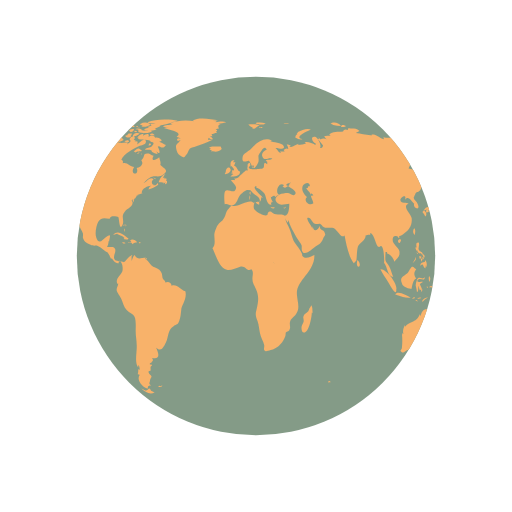
t = 0.00 s
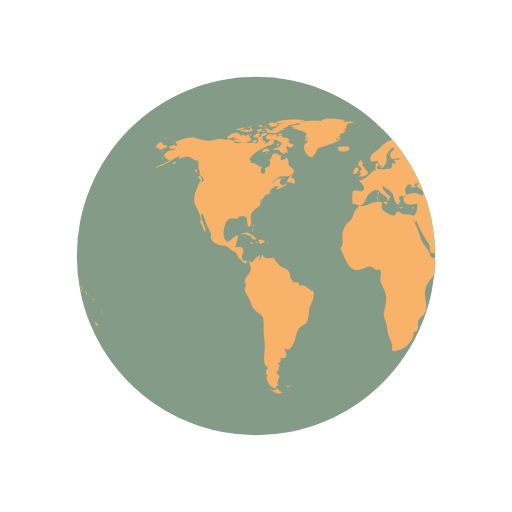
t = 0.50 s
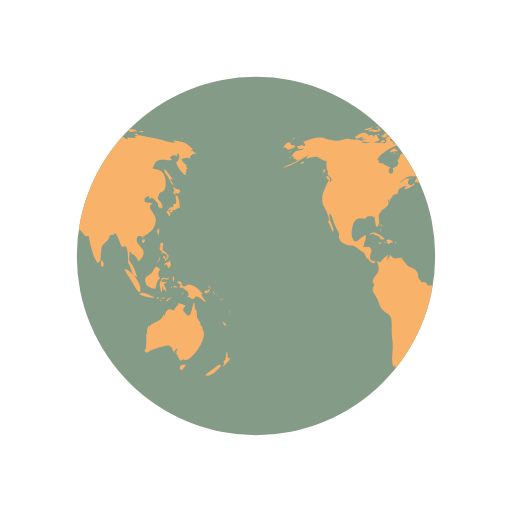
t = 1.00 s
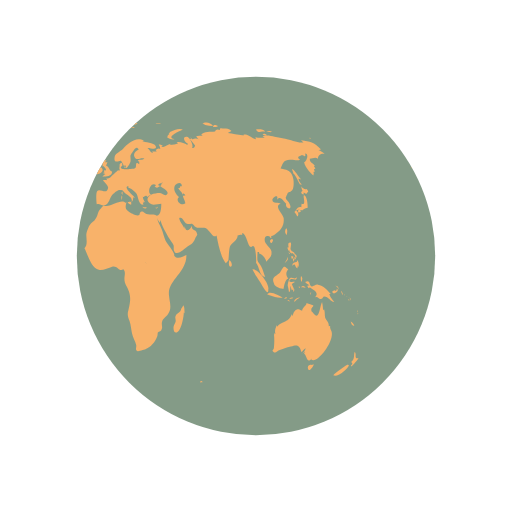
t = 1.50 s

The animated SVG that drew these frames (rendered in a browser with its animation timeline set to each time). Animation: 2 SMIL elements (animateTransform=2); one cycle of 2.00 s, repeats indefinitely.

<svg xmlns="http://www.w3.org/2000/svg"
     style="margin:auto;display:block;"
     width="200px" height="200px" viewBox="0 0 100 100"
     preserveAspectRatio="xMidYMid">
    <defs>
        <clipPath id="ldio-erlm5vegqjd-cp">
            <circle cx="50" cy="50" r="35"></circle>
        </clipPath>
    </defs>
    <circle cx="50" cy="50" r="35" fill="#849b87"></circle>
    <g clip-path="url(#ldio-erlm5vegqjd-cp)">
        <path transform="scale(2) translate(-25 -25)" fill="#f8b26a"
              d="M64.4,74.4c0.3,0.3,0.2,0.3-0.3,0.3C64.1,74.3,64.2,74.5,64.4,74.4z M31.4,75.4c-0.2,0.1-0.3-0.2-0.5,0.1c0.3,0.2,0.6,0.1,0.8-0.1C31.6,75.2,31.6,75.4,31.4,75.4z M84.9,36.9c-0.3,0.2-0.8-0.1-1.1-0.5 c0.1,0.2,0.1,0.6,0.3,0.9c-0.5,0.2-0.2,0.6,0.2,0.7c0-0.1,0-0.3,0-0.4c0.2,0.1,0.4,0.2,0.5,0.3c0.2-0.2,0.2-0.3,0.4-0.5 C85.1,37.2,85,37,84.9,36.9z M85.1,40.6c0-0.6-0.1-2.1-0.6-2.4c-0.6-0.4,0.5,2.1-0.6,1.6c0,0.2-0.1,0.5,0,0.7 c-0.8-0.3-0.9,0.5-1.4,0.9c0.3,0.3,0.4,0.6,0.6,0.9c0.3-0.4,0.2-0.9-0.3-1.2c0.2,0,0.4-0.2,0.6-0.2c0.2,0,0.6,0.2,0.6,0.2 C84.2,41,84.5,40.7,85.1,40.6z M83.7,41c-0.4-0.1-0.7,0.2-0.3,0.6c0.2-0.4,0-0.1,0.3-0.2C83.8,41.2,83.6,41.1,83.7,41z M93.5,62.8 c0.1,0.5,0.3,0.9,0.7,0.8C94.1,63.3,93.8,63,93.5,62.8z M93,71.2c-0.1-0.1-2.5,1.6-2.9,2.1c0.8,0.5,2.9-1.2,3.1-2.1 C93,71.5,92.9,71.2,93,71.2z M95,69.9c-0.4,0.2-0.6,0-0.5-0.4c0,0.1-0.1,0.2-0.1,0.3c0.1-0.5,0.1-0.8-0.1-1.1 c-0.3,0.7,0.1,1.4-0.7,2c0.3,0.3,0.3,0.4-0.1,0.7c0.1,0,0.1,0.1,0.1,0.2C93.9,71.3,95,70.2,95,69.9z M82,50.6 c0.2-0.2,0.3-0.2,0.3-0.5c-0.1,0-0.3-0.1-0.4-0.1C81.9,50.2,81.9,50.4,82,50.6z M82.4,50.6c-0.3-0.4-0.2,0.1-0.1,0.5 c0.2-0.3,0.3-0.5,0.2-0.9C82.5,50.4,82.4,50.5,82.4,50.6z M82.8,49.7c-0.1,0-0.2,0-0.3,0c0,0.1,0.2,0.4,0.2,0.5c-0.1,0-0.1,0-0.2,0 c0.1,0.2,0.1,0.3,0.2,0.5c0.1-0.2,0.1-0.2,0-0.5c0.1,0,0.2,0.1,0.2,0.1C83,50.1,82.9,49.9,82.8,49.7z M81,51 c0.2-0.3,0.3-0.4,0.2-0.8c-0.1,0.5-0.4,0.8-0.6,1.2C80.8,51.3,80.9,51.1,81,51z M81.2,48.6c0.1,0.2,0.1,0.5,0.3,0.3 c0,0.4,0.3,0.6,0.6,0.6c0,0,0-0.1,0.1-0.1c0.1,0.2,0.2,0.3,0.4,0.4c0-0.7-0.6-0.5-0.8-1c-0.2-0.4,0.2-0.9,0-1.4 c-0.5-0.1-0.6,0.3-0.4,1c0,0-0.1-0.1-0.1-0.1C81.1,48.3,81.1,48.4,81.2,48.6z M83.3,52.2c0.1-0.5,0.1-1.1-0.3-1.4c0,0.1,0,0.2,0,0.3 c-0.4,0.2-0.9,0.1-0.9,0.8c0.7-0.7,0.4,0.2,1,0.5c0-0.2,0.1-0.5,0.1-0.7C83.2,52,83.3,52.1,83.3,52.2z M81.5,49.6 c0.1-0.1,0.3-0.1-0.2-0.3C81.4,49.4,81.5,49.5,81.5,49.6z M91.8,57.4c0.1,0.1,0,0.2,0.2,0.1c-0.1-0.2-0.2-0.5-0.3-0.7 C91.6,57,91.7,57.1,91.8,57.4z M90.2,57.3c0.4-0.1,1.1-0.5,0.6-0.9c-0.1,0.4-0.2,0.6-0.4,0.3c-0.1,0-0.5,0.2-0.5,0.3 C89.9,57.2,90,57.2,90.2,57.3z M90.9,56.1c0.1,0.2,0.2,0.3,0.2,0.5c0.1-0.5-0.2-0.8-0.6-0.8C90.7,55.9,90.8,56,90.9,56.1z M90.3,59 c-0.2-0.4-0.7-0.7-1-1.6c0.1,0,0.2,0,0.3,0c-0.7-0.7-1.4-1.7-2.5-1.8c-0.5-0.1-1,0.5-1.3,0.3c-0.5-0.2-0.1-1.4-1.2-0.8 c0.3,0.4,0.6,0.5,0.9,0.6c-0.2,0-0.3,0.1-0.5,0.1c0.1,0.2,0.2,0.4,0.3,0.5c0.1,0,0.2-0.2,0.2-0.2c0.6,0.5,2,1,1,2 c0.6-0.3,0.7,0.4,1.2,0.3c0.4-0.1,0.4-0.5,0.6-0.5C89.2,57.9,89.5,58.9,90.3,59z M93.2,58.5c-0.1,0.1-0.2-0.2-0.2,0.1 C93.3,58.8,93.2,58.6,93.2,58.5z M92.4,57.7c0,0-0.1-0.2-0.2-0.3C92.2,57.6,92.3,57.6,92.4,57.7z M92.9,58c0.1,0.1,0.1,0.1,0.2,0.2 c-0.2-0.2-0.3-0.3-0.5-0.4C92.7,57.8,92.8,57.9,92.9,58z M93.5,59.1C93.6,58.9,93.6,58.8,93.5,59.1z M93.5,58.7c0-0.2,0-0.4-0.2-0.6 C93.3,58.3,93.4,58.5,93.5,58.7z M81,45.9c0.1-0.5,0.2-1-0.1-1.3C80.6,45,80.6,45.5,81,45.9z M94.8,61c0,0,0.1-0.2,0-0.4 C94.7,60.8,94.8,61.1,94.8,61z M94.8,61.2c0.1,0.1,0,0.3,0.2,0.1C94.9,61.1,94.8,61.2,94.8,61.2z M29.5,76.3 c-0.4-0.8-0.5-0.2-0.7-0.2c0.2,0-0.3,0.2-0.3,0.2c-0.2,0-0.6-0.3-0.9-0.4c0.9,0.9,1.9,1.2,2.6,0.7C30,76.6,29.8,76.4,29.5,76.3z M89.6,64.4c0-0.2-0.2-0.3-0.1-0.7c-0.2,0-0.1-0.1-0.3,0c0.1-0.8-0.5-1.1-0.7-1.7c-0.1-0.5,0-1-0.2-1.6c-0.1,0.1-0.1,0.1-0.2,0.2 c0-0.5-0.1-1.1-0.2-1.6c-0.5,0.9-0.5,3.8-1.7,2.2c-0.3-0.5-0.4-0.2-0.4-0.8c0-0.3,0.4-0.5,0.4-0.7c0-0.1-1.1-0.4-1.4-0.5 c0.3,0.3-0.7,0.7-0.8,1.5c-0.5-0.2-0.7-0.4-1.1-0.2c-0.4,0.1-0.7,0.9-0.7,1.1c0,0-0.1,0.1-0.1,0.1c0-0.1,0-0.2-0.1-0.3 c-0.4,0.8-0.6,1.1-1.3,1.4c-0.6,0.3-1.1,0.4-1.6,1c0-0.1,0-0.2,0-0.3c-0.3,0.6-0.5,1.1-0.3,1.8c-0.1-0.1-0.1-0.2-0.2-0.3 c0,0.1,0,0.3,0,0.4c0-0.1-0.1-0.1-0.1-0.2c0.1,1,0.1,1.7,0,2.7c0,0.4-0.6,0.5,0,0.9c0.4,0.2,0.7-0.3,1-0.4c0.8-0.2,1.4-0.5,2.3-0.7 c1.4-0.5,1.7-0.2,2.1,1.1c0.2-0.3,0.5-0.6,0.8-0.8c-0.1,0.4-0.3,0.7-0.6,1c0.2-0.1,0.3-0.2,0.5-0.4c-0.1,0.2-0.1,0.3-0.2,0.5 c0.5,0.2,0.5,2.1,1.5,0.9c0,0.1-0.1,0.1-0.1,0.2C86.9,71.3,90.8,66.1,89.6,64.4z M85.9,71.3c-0.4-0.2-1,0.2-0.7,0.8 c0.2,0.6,0.9-0.4,1.1-0.9C86.2,71.2,86.1,71.2,85.9,71.3z M24.6,44.3c0-0.2,0.2-0.3-0.1-0.5C24.5,44,24.6,44.2,24.6,44.3z M24.2,44.9c0.1,0.1,0.1,0.2,0.1,0.4c0.1-0.2,0.1-0.3,0-0.6C24.1,44.6,24.3,44.8,24.2,44.9z M24.4,43.9c-0.2,0-0.3-0.1-0.3,0.2 C24.3,44.1,24.4,43.9,24.4,43.9z M36.2,56.9c-1-0.3-1.6-1.5-2.7-1.1c0-0.7-0.8-0.9-1.2-0.6c0-0.4-0.4-0.5-0.5-0.8 c-0.1-0.1-0.1-0.7-0.2-1c-0.3-0.7-0.6-0.8-1.2-1.1c-0.6-0.3-0.6-0.2-1.1-0.8c-0.3-0.4-0.6-0.7-1-1c0.1,0,0.2-0.1,0.3-0.1 c-0.9-0.2-1.7,0.6-2.3-0.6c-0.4,0.3-0.4,0.8-0.6,1.2c0-0.3,0-0.7,0-0.9c0.4-0.6-0.1-0.2-0.5,0.1c-0.3,0.2-0.7,0.9-1,1 c0,0-1.6-0.3-1.6-0.3c-0.8-0.7,0.1-1.4-0.1-2.2c-0.2-0.8-1.1-0.3-1.6-0.5c0.2-0.3,0.3-0.7,0.3-1.1c0.1,0,0.1,0,0.1,0.1 c0.2-1.2,0.5-1.7-0.7-0.8c-0.6,0.5-1.3,1.5-1.8,0c-0.3-0.8,0-2.4,0.4-3.1c0.7-1.1,1.6-0.5,2.3-0.6c-0.1-0.7,1.4-0.4,1.6-0.3 c0.2,0.3,0.2,2.8,0.8,1.6c0.5-1-0.4-1.7,0.5-2.7c0.6-0.7,2-1.1,1.3-2.2c0.1,0,0.1,0,0.2,0.1c0-0.2,0-0.3,0.1-0.4 c0,0.4,0,0.4-0.1,0.8c0.3-0.4,0.3-0.4,0.3-0.9c0.1,0.1,0.1,0.1,0.1,0.2c0.2-0.3,0.4-0.5,0.4-0.7c0,0,0.4-0.1,0.6-0.1 c-0.1,0-0.3,0-0.5,0c0.4-0.2,0.8-0.2,1.1-0.4c-0.1,0,0,0-0.2,0c-0.1-0.9,1.4-1.5,1.9-1.4c-0.5,0.2-0.4,0.3-0.6,0.7 c0.5-0.1,1.4-0.5,1.9-0.9c0-0.1-0.1-0.3-0.1-0.4c-0.6,1.2-1.7-0.1-0.8-0.7c-0.7-0.6-1.3,0.5-2,0.8c0.5-0.5,1.1-1.2,1.7-1.3 c0.8-0.2,1.5,0.2,2.2-0.4c1.2-0.9,0.1-1.1-0.6-1.9c0.2-0.5-0.1-0.9-0.2-1.5c-0.5,0.5-1.8,1-1.1-0.3c-0.5,0-0.6-0.4-1.2-0.4 c-1,0-0.4,0.7-1.2,1.3c0.6,0.8-0.3,1.4-0.9,1.5c0.6,1.6-1.5,1.4-0.5-0.2c-0.8,0-1.4-1-2.2-0.7c0-0.6,0.1-0.4-0.3-0.7 c0.5-1.3,2.5-2.2,3.5-2.7c0.3-0.1,1.4-0.2,1.3-0.9c-0.2-1-1.3,0.4-1.7,0.6c0.1-0.2,0-0.2,0.1-0.5c-0.2,0-0.2-0.2-0.6,0 c0.1-0.1,0.1-0.2,0.2-0.3c-0.1,0-0.2,0-0.4-0.1c0.7-0.6-0.4-1-0.8-0.1c0.5,0.5-0.1,0.7-0.5,1c0.1-0.1,0.1-0.2,0.2-0.3 c-0.5-0.2-1,0.1-1.6,0c-0.4-0.1-0.7-0.4-1.2-0.1c0,0,0.1,0.1,0.1,0.1c-0.4,0.1-1.1,0.1-1.7,0c0.1-0.1,0.3-0.1,0.4-0.2 c-0.6-0.3-1.5-0.7-2.1-0.3c0.1-0.1,0.1-0.2,0.2-0.3c-0.4,0.3-0.9,0-1.4,0c-0.6,0.1-1.2,0.4-1.8,0.4c-0.6,0-2.5-0.4-2.7-0.6 c-1.3-0.2-2.7,0.3-4,0.8c0.3,0.2,0.3,0.4,0.4,0.8c-0.2,0-0.3,0-0.5,0c0.1-0.1,0.1-0.1,0.2-0.2c-0.4,0-0.9,0.2-1.3,0.3 c0.2,0.7,0.9,0.5,1.4,0.3c-0.3,0.5-0.9,0.4-1.5,0.6c-0.5,0.2-1.4,1.3-0.4,1.1c-0.1,0.1-0.1,0.3-0.3,0.5c0.2-0.1,0.3-0.1,0.5-0.1 c0,0.1,0,0.1-0.1,0.2c0.1,0,0.1-0.1,0.2-0.1c0,0.1,0,0.1,0,0.2c0.2-0.1,0.4-0.1,0.6-0.2c-1,0.9-2.2,1-3.2,1.7 c2.1-0.4,3.5-1.8,5.4-2.6c-0.3,0.1-0.7,0.4-0.8,0.8c0.8-0.2,1.2-0.4,1.9-0.4c0.8,0.1,1.3,0.9,2.1,0.8c-0.1,0.6-0.1,1.8,0.3,2.2 c-0.6,0.8,1.3,1,0.4,2c-0.2-1.2-0.9,1-1.2,1.6c-0.4,0.8-0.5,2-0.2,2.8c0.2,0.4,1.7,3,0.9,3.3c0.6,0.7,0.6,1.2,1,2 c0.6-0.7-1.1-2.5-0.6-3.6c0.4,0.2,0.8,1.8,1,2.3c0.2,0.4,0.6,1.1,0.8,1.6c0.1,0.7-0.2,0.6,0.2,1.3c0.2,0.4,0.9,0.7,1.3,0.9 c0.5,0.3,1,0.1,1.3,0.2c0.8,0.3,1.4,1.1,2.1,1.3c0,0-0.1,0-0.1,0c0.4,0.5,0.5,0.9,0.7,1.3c0.1-0.1,0.1-0.1,0.1-0.2 c0.4,0.6,0.9,1.2,1.4,1c-0.1-0.8,0.3-0.4,0.5-0.1c0.3,0.5,0.3,1.3,0.2,1.7c-0.2,0.7-1.6,1.6-0.9,2.5c0-0.1,0.1-0.1,0.1-0.2 c0,0.6-0.4,0.8-0.3,1.5c0.1,0.3,0.7,1.2,0.9,1.6c0.3,0.7,0.5,1.6,1,2.1c0.5,0.6,1.3,0.7,1.6,1.4c0.3,0.7,0.2,2,0.2,2.8 c0,1,0.2,1.8,0.2,2.7c0.1,1.2-0.5,3.5,0.3,4.4c0-0.2,0-0.3,0-0.5c0.3,0.3,0.2,0.4,0.3,0.9c-0.1,0-0.2-0.1-0.3-0.1c0,0.5,0,0.6-0.1,1 c0.1,0,0.3,0.1,0.4,0.1c-0.8,1.1,0.7,2.6,1.6,2.7c-0.1-0.5,0.1-0.6,0.6-0.6c-0.6-0.4-0.2-0.6-0.2-1c0-0.2,0.3-0.7,0.3-0.7 c0-0.2-0.3-0.5-0.3-0.4c0-0.1-0.3-0.3-0.3-0.6c0-0.2,0.4-0.2,0.4-0.2c0.1-0.5-0.2-0.7,0.3-1c0-0.1-0.1-0.1-0.1-0.2 c-0.8,0,0-0.5,0-0.4c0.1-0.3,0.5-0.3,0.1-0.9c1.8,0.4,1.2-1.1,0.8-2c1,0.9,1.4,0,1.9-1c0.6-1.3,0.3-2.4,1.5-3.2 c0.7-0.5,0.7-0.1,1.1-1c0.3-0.8,0.3-1.4,0.4-2.2C35.4,59.7,36.6,58.3,36.2,56.9z M24.2,26.2c-0.2,0-0.3-0.1-0.5,0 C23.9,26.6,23.9,26.3,24.2,26.2z M22.4,25.3c-0.2,0.1-0.4,0.2-0.5,0.3c0.4,0.1,0.8,0,1.2,0c-0.2,0-0.4,0.2-0.6,0.2 c0.5,0,1.7,0,2-0.5c-0.2,0-0.3,0-0.4,0c0-0.1,0-0.2,0.1-0.3c-0.4,0.1-0.3-0.1-0.4,0.4C23.3,25.5,22.8,25.2,22.4,25.3z M24.2,27.3 c-0.5-0.1-0.6-1.9-1.2-0.5c0-0.6-0.7-0.4-1.2-0.3c0.1-0.1,0.1-0.1,0.2-0.2c-0.5-0.1-1.1,0.2-1.5,0.5c0.2,0,0.4,0.1,0.7,0.1 c-0.2,0-0.4,0.1-0.6,0.1c0.3,0.2,0.8,0.1,1.2,0.2c-0.4,0-0.8,0.1-1.2,0.1C21.2,28.1,23.6,27.9,24.2,27.3z M24,24.9 c0-0.3-0.3-0.1-0.7,0C23.6,25,23.8,24.9,24,24.9z M21.6,25.4c0.4-0.1,0.9-0.1,1.2-0.5c-0.6,0-1.2,0.2-1.8,0.5 C21.2,25.4,21.4,25.4,21.6,25.4z M32.4,34.8c-0.1,0-0.2,0.2-0.3,0c0,0,0.1-0.1,0.1-0.1c-0.1,0-0.3,0-0.4,0c0.2-0.2,0.3-0.5,0.5-0.7 c-0.6,0.1-1.2,1.1-1.3,1.6c0.3,0,0.7,0,1,0.1c-0.1,0.1-0.1,0.1-0.2,0.2c0.1-0.1,0.4-0.2,0.5-0.3c0,0.1,0,0.2-0.1,0.4 c0.4,0,0.5-0.3,0.4-0.7c-0.1,0-0.1,0-0.2,0.1c0-0.1,0.1-0.2,0.1-0.3C32.6,34.9,32.5,34.9,32.4,34.8z M14,35c0.7,0.6,0.5-0.1,0.2-0.5 C13.7,34.1,13.5,34.6,14,35z M19.6,27.1c0.8-0.1,1.5-0.7,2.3-0.8c-0.9-0.9-1.9,0-2.6,0.5C19.5,26.8,19.5,27,19.6,27.1z M27.7,29.4 c-0.8-0.6-0.7-0.5-1.6,0.2c0.1,0,0.4,0.2,0.3,0.2C27,29.4,27.6,29.7,27.7,29.4z M13.3,33.1c-0.2,0.2-0.3,0.4,0,0.7 c0.1-0.2,0.2-0.5,0.3-0.7C13.4,33.1,13.4,33.1,13.3,33.1z M27.5,30.1c0.1,0,0.1,0.3,0.2-0.1C27.6,30,27.6,30.1,27.5,30.1z M29.8,36 c-0.1,0,0-0.3-0.2-0.1c0.3,0.2,0.2,0.2,0.6,0.1C30.1,36.1,29.9,36.1,29.8,36z M26.7,30c0.2,0,0.3,0.1,0.6-0.2 C27,29.8,26.9,29.9,26.7,30z M30.5,35c-0.2-0.2-0.3-0.3-0.6-0.3C30.1,34.9,30.3,34.9,30.5,35z M27,25.3c0,0.2,0.1,0.2,0,0.5 c0.7,0.2,2.2,0.4,2.7-0.2c-0.7-0.3-1.4,0.1-2.1-0.2c0,0,0.1-0.1,0.1-0.1c-0.4-0.2-0.8-0.3-1.3-0.1C26.7,25.3,26.8,25.3,27,25.3z M26.8,24.9c0.2,0,0.3,0,0.5,0C27.2,24.8,26.9,24.9,26.8,24.9z M27.5,24.4c0.1,0,0.2,0,0.4,0c-0.1,0.1-0.2,0.1-0.3,0.2 c0.6,0.4,1.2,0,1.8-0.2c-0.5-0.6-1.3-0.6-2-0.2C27.3,24.4,27.4,24.2,27.5,24.4z M26.3,25.8c0.2,0,0.3,0.1,0.5-0.1 C26.6,25.6,26.1,25.4,26.3,25.8z M27,24.8c-0.1-0.2-0.1-0.3-0.5,0C26.8,24.9,26.8,24.7,27,24.8z M29.7,26.4c0.1,0,0.3,0,0.5,0 c-0.2-0.3-0.6-0.4-0.9-0.2C29.4,26.5,29.4,26.4,29.7,26.4z M26.9,26c-0.5-0.1-0.9,0.1-1,0.7c0.5-0.1,1-0.3,1.4-0.6 C27.1,26.1,27,26,26.9,26z M31.5,27.3c-0.4-0.3-0.7-0.5-1.2-0.4c-0.2-0.6-0.9-0.4-1.3-0.2c0.3-0.8-0.6-0.5-1-0.2 c0-0.1,0-0.1-0.1-0.2c0.1-0.1,0.2-0.1,0.3-0.2c-0.6,0-1.1,0.2-1.4,0.8c0.1,0,0.2,0,0.3,0C27.1,27,27,27,26.9,27.1 c0.6,0.3,2.7,0.1,2.5,0.6c0.8,0.1,0.7,0.4,0.2,0.9c-0.3,0.3-0.9,0.1-1.3,0.6c0.5,0.2,0.9-0.2,1.4,0.3c0,0-0.1,0.1-0.1,0.1 c0.4,0.3,0.8,0.5,1.2,0.5c-0.1-0.2-0.2-0.5-0.4-0.7c1.4,1.5,0.5-0.9,0.4-0.7c0.3-0.6,0.9,0.8,1.6-0.4c-0.5-0.1-0.8-0.5-1.3-0.6 c0.2-0.1,0.3-0.1,0.5-0.2C31.6,27.5,31.5,27.4,31.5,27.3z M25.7,24.7c0.2,0.1,0.4,0.1,0.6,0.1c-0.1-0.4-0.5-0.5-0.9-0.3 c0.1,0,0.1,0,0.2,0.1c-0.1,0-0.2,0.1-0.3,0.1C25.4,24.7,25.5,24.7,25.7,24.7z M29,24c0.5,0.1,0.9,0.1,1.4,0.1 c-0.3,0.1-0.7,0.1-1,0.1c0.1,0.2,0,0.1,0.2,0.3c-0.2,0.1-0.5,0.2-0.8,0.3c0.2,0.1,0.3,0.2,0.4,0.3c-0.4-0.2-0.8,0-1.1,0.3 c0.7,0.1,1.9,0.3,2.5-0.2c-0.1,0-0.2,0-0.4,0c0.4-0.3,1-0.4,1.2-0.7c-0.1,0-0.2,0-0.3,0c0.9,0,1.8-0.4,2.7-0.6c-0.1,0-0.3,0-0.4,0 c0.4-0.1,0.9-0.1,1.3-0.3c-1.6-0.4-4.4-0.4-5.9,0.3C28.9,23.8,28.9,23.9,29,24z M29.5,28.2c-0.2-0.3-0.3-0.3-0.5,0.2 C29.3,28.4,29.4,28.3,29.5,28.2z M24.4,24.6c-0.2,0-0.4-0.1-0.6,0.1C24,24.7,24.2,24.6,24.4,24.6z M25,27.4c-0.2,0-0.4,0-0.7,0.2 c0.3,0.2,0.6,0.2,0.9,0.1C25.2,27.4,25.1,27.5,25,27.4z M24.4,26.5c0.4,0.5,0.9,0.5,1.3,0c-0.1,0-0.2-0.1-0.2-0.1 c0.2-0.1,0.2-0.1,0.3-0.3c-0.4,0-0.9-0.1-0.9,0.3C24.7,26.4,24.6,26.5,24.4,26.5z M25.3,25.7c0.4,0.2,0.9-0.1,0.9-0.5 c-0.4,0-0.8,0-1.1,0.4C25.5,25.4,25.3,25.7,25.3,25.7z M78.1,46.7c-0.7,0.3-0.2,0.9,0,0.7C78.4,47,78.4,46.8,78.1,46.7z M24.7,46.8 c0.2,0,0.3,0,0.4-0.2c-0.8-0.5-2-1.9-3-0.7c0.3-0.1,0.6-0.2,0.9-0.3c0,0-0.1,0.1-0.1,0.1c0.6,0.3,1,0.3,1.4,0.8 c-0.1,0.1-0.1,0.2-0.2,0.2C24.3,46.7,24.5,46.8,24.7,46.8z M55.7,40.5c-0.1,0.1-0.2,0.1-0.4,0.1c0.4,0.2,0.3,0.1,0.6-0.2 C55.9,40.4,55.8,40.4,55.7,40.5z M49.5,32.8c0.1-0.4,0.2-0.6-0.3-0.4C49.2,32.7,49.3,32.7,49.5,32.8z M48.9,38.1 c0-0.3,0.1-0.4,0-0.7C48.6,37.7,48.8,37.8,48.9,38.1z M45.1,32.6c0.1-0.1,0.1-0.3,0.2-0.1c0,0.1,0.4,0.4,0.4,0.6 c0,0.4-0.6-0.1-0.3,0.6c-0.1,0-0.2,0.1-0.3,0.1c0.1,0,0.3,0.2,0.5,0.2c-0.2,0.1-0.4,0.3-0.6,0.5c0.7,0,1.9,0,1.9-1 c-0.6-0.2-0.6-1-1.2-1.2c0.2-0.2,0.2-0.5,0.3-0.6c-0.2,0-0.3,0-0.5,0c0.1-0.1,0.2-0.3,0.3-0.4C45,31.2,44.9,32,45.1,32.6z M53.3,40.5c-0.2,0-0.2,0.1-0.4-0.1c0,0.1,0,0.1,0,0.2c0.3,0.1,0.5,0.2,0.8,0C53.5,40.5,53.5,40.5,53.3,40.5z M41.5,27.3 c-0.3,0-0.6,0-0.9,0c0-0.1,0.2-0.4,0.2-0.4c0.3,0.3,0.4,0.3,0.8,0.3c-0.2-0.3-0.2-0.4-0.6-0.6c0.1,0,0.3,0,0.5,0 c-0.1-0.1,0-0.2-0.2-0.4c0.3,0,0.5-0.1,0.7-0.2C42,26,42,26,41.9,26c0.2,0,0.3,0,0.5,0c-0.1-0.1-0.2-0.2-0.2-0.3 c0.3-0.2,0.3-0.2-0.1-0.5c0.2,0,0.5-0.1,0.7-0.1c-0.3-0.4-0.2-0.7,0.3-0.9c-0.2,0-0.3,0-0.5,0c0.5,0,1-0.2,1.6-0.3 c-0.6-0.3-1.5-0.1-2.1,0c0.1-0.1,0.2-0.1,0.2-0.2c-0.6-0.1-1.3-0.1-1.9-0.1c0.7,0,1.5,0.1,2.2-0.1c-1.4-0.2-3.8-0.7-5,0.1 c0.1,0,0.3,0.1,0.4,0.1c-1.6-0.3-3.3-0.2-4.8,0.4c0.2,0,0.3,0.1,0.5,0.1c-0.6,0.3-1.4,0.1-1.9,0.5c0.4,0.1,0.8,0.2,1.2,0.2 c-0.3,0-0.7,0-1,0.1c0.2,0.2,4.1,0.7,2.5,1.7c0.3,0.1,0.5,0.2,0.8,0.4c-0.9-0.5-1,0.9,0,0.2c-0.6,1-1.2,0.7-0.8,2.1 c0.2,0.7,0.5,0.9,0.9,1.1c0.7,0.4,0.6,0.2,1.1-0.4c0.1-0.1,0.4-0.9,0.6-1.1c0.4-0.3,0.8-0.2,1.1-0.4C39.3,28.2,40.4,27.9,41.5,27.3z M25.3,47.4c0.3,0.1,0.4-0.1,0.6,0.3c0.2-0.4,0.6-0.3,0.9-0.4c-0.3-0.4-0.9-0.7-1.4-0.4c0.2,0.2,0.1,0.2,0.3,0.4 c-0.2,0-0.3,0.1-0.6,0C25,47.6,25.1,47.4,25.3,47.4z M80.8,58.3c0.1,0,0.2-0.1,0.3-0.1C81,58,80.7,58,80.5,58.4 C80.6,58.4,80.7,58.3,80.8,58.3z M82.5,56.6c-0.2-0.4-0.3-0.7-0.5-1.1c0.2-0.1,0.3-0.3,0.5-0.3c0-0.1,0-0.1,0-0.2 c-0.4,0.2-1.4,0.1-0.8-0.4c0.5-0.4,1.2,0.5,1.3-0.5c-0.4,0.6-0.9,0-1.3,0.2c-0.3,0.2-0.5,1.1-0.5,1.5c0,0,0.3,1.2,0.2,1.2 c0.4,0.2,0.2-0.9,0.4-1.2c0,0.4,0.1,0.6,0.2,0.9c0.1-0.1,0.2-0.1,0.3-0.2c-0.1,0.3,0,0.3,0,0.5C82.5,56.9,82.4,56.8,82.5,56.6z M78.5,55.3c0.1,0.8,1.5,1.1,1.9,1.1c0.1-0.7,0.3-1.8,0.9-2c-0.6-0.8-0.4-1.3,0-1.8c-0.4-0.2-0.5-0.6-0.8-0.5 c-0.3,0.1-0.6,0.9-0.8,1.1C79.1,53.9,77.9,54,78.5,55.3z M85.8,57.1c-0.1,0.1-0.2,0-0.2,0.5C85.8,57.4,85.7,57.2,85.8,57.1z M83.6,56c-0.1,0-0.2,0-0.3,0C83.6,56.5,83.5,56.1,83.6,56z M81.6,58.9c-0.1-0.2-0.1-0.4-0.5-0.3C81.3,58.8,81.4,58.8,81.6,58.9z M82.3,58.2c-0.1-0.2-0.5-0.1-0.8,0.1C81.7,58.4,82,58.3,82.3,58.2z M78.7,58c0.5,0.1,1,0.2,1.5,0.1c-0.6-0.3-2.6-1.5-3-0.6 C77.7,57.7,78.2,57.8,78.7,58z M77.4,56.5c0.3-1-2-4.1-3.1-3.9c0.4,0.9,1,1.6,1.5,2.5C76,55.4,77.5,58.3,77.4,56.5z M84.2,56.1 c0.2,0.1,0.3,0,0.5,0.2c-0.2-0.5-0.6-0.6-0.9-0.2C84,56.1,84.1,56.1,84.2,56.1z M83.9,55.1c0.1-0.4,0.3-0.8-0.1-1.2 C83.7,54.3,83.7,54.7,83.9,55.1z M82.7,58.8c0.2-0.3,0.6-0.5,0.9-0.7c-0.5,0-1,0.2-1.2,0.8C82.5,58.9,82.6,58.9,82.7,58.8z M44.1,33.6c-0.1,0.1-0.1,0.3-0.2,0.4c0.4,0.1,1.4-0.5,1.1-1C44.7,32.3,44,33,44.1,33.6z M41.8,29.6c0.5,0.1,1.1-0.1,1.5-0.5 c0-0.1-0.2-0.4-0.2-0.5c-0.6,0.1-1.9-0.2-2.3,0.3c0.2,0,0.3,0.1,0.5,0.1c-0.1,0-0.2,0.1-0.4,0.2c0.2,0.1,0.3,0.1,0.5,0.2 c-0.1,0.1-0.2,0.1-0.2,0.2C41.4,29.5,41.6,29.5,41.8,29.6z M48.7,38.5C48.8,40.2,49,37.2,48.7,38.5z M50.5,39.4 c-0.2,0-0.4,0.1-0.6,0c0.1,0.3,0.4,0.5,0.7,0.6C50.7,39.5,50.6,39.5,50.5,39.4z M24.1,47.3c-0.1,0.1-0.2-0.1-0.2,0.1 c0.3,0.2,0.3,0.2,0.6,0.1C24.4,47.3,24.3,47.4,24.1,47.3z M70,51c-0.1-0.1-0.1-0.1-0.2-0.2C69.3,52.7,70.9,52.3,70,51z M61,60.2 c0-0.2-0.1-0.4-0.2-0.6c-0.1,0.3-0.3,0.5-0.4,0.7c-0.1,0.8-0.9,0.8-1.1,1.4c-0.2,0.4,0.1,0.7,0,1.1c-0.1,0.4-0.3,0.6-0.4,1 c-0.1,1.2,0.5,1.5,1.1,0.7c0.5-0.7,0.9-2.6,0.9-3.5c0,0.1,0.1,0.2,0.1,0.2C61.1,60.9,61,60.6,61,60.2z M74.3,48.1 c-0.9,0.8-1-2.4-2-2.6c0,0.2,0,0.2,0,0.4c-0.3-0.1-0.5,0-0.9,0.1c0.1,0.9-1.3,1.5-1.5,2.2c-0.2,0.6-0.2,2.1-0.3,2.7 c-0.1,0.1-0.3,0.4-0.5,0.5c-1-1.2-1.5-3.8-1.8-5.4c-0.6,0.6-1.1-0.6-1.6-1c-0.5-0.5-0.4-0.4-1.1-0.5c-0.5-0.1-0.9,0.1-1.3-0.1 c-0.4-0.2-0.5-0.6-0.8-0.7c-0.3-0.1-0.5,0.2-1,0c-0.7-0.3-0.8-1.5-1.5-1.1c0.1,0.9,0.8,1.3,1,2.1c0-0.2,0.1-0.4,0.1-0.5 c0.1,1.3,1,0.8,1.4-0.1c-0.1,0.9,0.5,0.7,0.8,1.1c0.4,0.8,0.2,0.6-0.1,1.2c-0.4,1-0.6,1.2-1.5,1.7c-0.6,0.4-2,1.9-2.6,1.1 c-0.3-0.4-0.1-0.9-0.2-1.3c-0.2-0.5-0.7-1-0.9-1.4c-0.4-0.8-1.8-3-1.6-3.7c0,0.3-0.2,0.5-0.2,0.7c-0.2-0.3-0.4-0.5-0.5-0.9 c0.1,0.8,0.6,1.5,0.9,2.2c0.3,0.7,0.4,1.4,0.7,2.1c0.3,0.7,2,2.5,1.7,3c0.5,0.9,1.8,0.2,2.4-0.1c0.1,3.4-3.7,4.9-3.4,7.8 c0.1,1.4,0.7,2.7-0.3,3.9c-0.7,0.8-1,0.7-1.1,1.7c0,0.5,0.2,0.8-0.1,1.3c-0.1,0.2-0.6,0.3-0.7,0.5c0,0.1,0,0.5-0.1,0.7 c-0.2,0.5-0.5,1.1-0.9,1.5c-0.5,0.6-0.9,0.8-1.4,1c-0.2,0.1-1.4,0.4-1.5,0.4c-0.6-0.2-0.2-0.7-0.3-1.2c-0.2-0.8-0.6-1.4-0.8-2.2 c-0.2-0.9-0.2-1.6-0.5-2.5c-0.3-0.8-0.5-1.3-0.2-2.2c0.3-1.4,0.5-2.2,0.1-3.5c-0.3-1-0.9-1.5-0.9-2.5c0-0.8,0.3-1.3-0.2-1.9 c-0.9,0.6-1.1-0.8-2.2-0.5c-0.7,0.2-1.9,0.8-2.6,0.6c-1.5-0.3-2.2-3.1-2.8-4.2c0.8-0.8,0.2-2.2,0.4-3c0.1-0.4,0.4-1.2,0.6-1.5 c0.4-0.6,0.9-0.7,1.2-1.3c0.5-0.8,0.3-1.3,1-2c0.8-0.9,0.3-0.3,1.4-0.5c0.9-0.1,2.7-1.4,3.4-0.6c0.1,0,0.2-0.1,0.2-0.1 c-0.2,0.8-0.3,1.2,0.3,1.7c0.5,0.4,1.7,1.1,2.2,0.8c0.1,0,0-0.6,0.5-0.7c0.2-0.1,0.7,0.4,0.9,0.5c0.5,0.2,1.7-0.1,1.9,0.3 c0.9,0.2,1-1.5,1-2.3c-0.6,0-1.4,0.3-1.9,0.1c-1.2-0.5-0.9-1.5,0-1.9c0.4-0.2,1.1-0.3,1.6-0.3c0.4,0,1,0.7,1.4,0.3 c0.6-0.6-0.9-1.3-1.3-1.6c0.3-0.4,0.2-0.2,0.2-0.5c0.1-0.1,0.2-0.1,0.4-0.2c-0.4-0.1-1.6,0.5-0.6,0.6c-0.4,0.4-0.8,0.5-1.1,0.1 c0.1-0.1,0.2-0.1,0.3-0.2c-1-0.9-1.9,1.4-1,1.8c-0.2,0.1-0.5,0.3-0.7,0.5c-0.2-0.4-0.3-0.3-0.7-0.2c0.1,0.1,0.1,0.1,0.2,0.2 c-0.3-0.1-0.2,0.1-0.4-0.1c0,0.5,0.2,0.7,0.4,1.1c-0.1,0-0.2-0.1-0.3-0.1c0.1,0.2,0.1,0.2-0.1,0.2c0,0.1,0.1,0.2,0.1,0.4 C52,40,52,38.4,51.7,37.9c-0.3-0.5-1.4-1.3-1.6-1.2c-0.1-0.2,0-0.2,0-0.3c-1.3,0,1.2,2,1.3,2.3c-0.7-0.5-0.1,0.3-0.7,0.8 c0.3-1-0.8-1.3-1.3-1.8c-0.6-0.6-0.2-0.5-0.9-0.6c-0.5-0.1-1.1,0.5-1.3,0.7c-0.8,0.6-0.7,1.7-1.5,2.2c-0.8,0.5-1.1-0.4-1.8-0.1 c-0.1-0.5-0.2-2.3,0.1-2.6c0.4-0.5,1.5,0.4,1.9-0.1c0.7-0.8-0.5-1.5-0.8-2c0.3,0,0.5-0.1,0.8,0c0-0.1-0.1-0.3-0.1-0.4 c0.5,0.3,0.9-0.3,1.2-0.6c0.3-0.3,0.8-0.7,1-0.9c0.1-0.2,0.3,0.2,0.4-0.1c0,0-0.1-0.3-0.1-0.4c0.2-0.4-0.2-0.8,0.5-1 c0,0.1,0.1,0.4,0.1,0.5c-1.1,0.9,1.1,0.8,1.5,0.7c0.6-0.1,0.7,0.1,1.1-0.3c0.2-0.2-0.2-1.4,0.7-0.6c0-0.2,0-0.3,0-0.5 c-0.2-0.1-0.1-0.1-0.3-0.3c0.5-0.2,0.9,0,1.3-0.3c-0.6-0.4-1.5,0.5-1.9-0.3c-0.4-0.7,0.2-1.2,0.8-1.5c-0.5-0.8-0.9,0.1-1.2,0.5 c-0.7,0.9-0.3,0.8-0.4,1.8c0,0.2-0.6,1.4-0.9,1.3c-0.4-0.1-0.7-1.2-1-1.4c-0.3-0.1-1.5,0.8-1.2-0.8c0.1-0.6,1.1-1,1.6-1.5 c1-1.1,2.6-2.5,4.1-1.6c-0.1,0-0.2,0.1-0.3,0.1c0.4,0.2,2.3,0.3,2.6,0.9c0.4,1-1.2,0.3-1.6,0.4c0.5,0.3,0.5,0.9,1.1,1 c-0.1-0.1-0.1-0.2-0.2-0.3c0.2,0,0.6,0,0.9,0c-0.1-0.1-0.1-0.2-0.2-0.3c0.3-0.3,0.6-0.4,0.9-0.2c0-0.3-0.1-0.6-0.3-0.9 c0.4,0,0.6,0.1,0.8,0.3c-0.1,0-0.2,0-0.3,0c0.4,0.6,1.1-0.3,1.9-0.4c-0.1,0.1-0.1,0.1-0.2,0.2c0.5,0,1.2-0.1,1.6-0.3 c-0.1-0.1-0.2-0.1-0.3-0.2c0.6-0.2,1.5,0.2,2.1,0.5c0-0.1,0.1-0.1,0.1-0.2c-0.7-0.3-1.2-1.5-0.2-1.4c0.5,0,1.4,1.7,1,2.2 c0.4,0,0.5-0.1,0.6-0.5c-0.4-0.4-0.6-0.8-1-1.2c0.1-0.1,0.2-0.1,0.3-0.2c-0.1-0.1-0.1-0.2-0.2-0.2c0.2,0.2,0.4,0.4,0.6,0.6 c-0.1-0.1-0.1-0.2-0.2-0.2c0.4-0.2,0.8-0.2,1.2,0c-0.3-0.2-0.3-0.4-0.5-0.6c0.4-0.1,0.9-0.1,1.3-0.1c-0.1-0.1-0.2-0.1-0.3-0.2 c0.6-0.7,1.8-0.5,2.7-0.6c0.1-0.4,0.5-0.5,0.9-0.3C68.1,25,68,25,67.9,25c0.7,0.2,1.8-0.1,2.3,0.6c-0.2,0.1-0.5,0.3-0.7,0.4 c1.1,0.1,2.1,0.5,3.2,0.4c-0.1-0.1-0.1-0.2-0.2-0.2c1.1,0,1.5,0.7,2.5,1c0-0.1-0.1-0.2-0.1-0.4c0.6,0.2,1.2,0.1,1.8,0.1 c-0.1-0.1-0.3-0.2-0.4-0.3c0.5-0.3,1.7-0.1,2.3,0.1c0.7,0.2,1.4,0.2,2.1,0.4c1.1,0.2,2.5,0.9,3.6,0.7c-0.2-0.1-0.3-0.2-0.5-0.4 c1.8,0.3,2.5,0.3,3.9,1.8c-0.2,0-0.2,0.1-0.5,0.1c0.4,0.2,0.9,0.4,1.2,0.8c-0.6-0.2-1.3,0.2-1.3,0.9c-0.5-0.4-1.1,0-1.6,0 c0,0.9,0.6,0.7,1,1.4c-0.1,0-0.1,0-0.2,0c0.1,0.2,0.2,0.3,0.3,0.5c-0.1,0.1-0.2,0.1-0.3,0.2c0.1,0.1,0.1,0.3,0.2,0.4 c-0.1,0-0.2,0.1-0.3,0.1c0.2,0.4,0,0.4,0,0.7c-0.7-0.7-1.6-1.6-1.8-2.6c0.5-0.2,1-1.7,0.2-1.7c0.2,1-0.4,0.2-0.7,0.3 c-0.4,0.2-1.1,0.3-0.3,0.9c-0.6,0.3-1.3-0.1-2,0c-1.2,0.1-1.2,0.4-1.8,1.7c1.2,0.2,2.2,0.4,2.5,2.1c0.1,0.6,0.1,1.6-0.2,2.1 c-0.4,0.5-0.6,0.3-0.9,0.6c0,0-0.4,0.9-0.4,0.9c0.1,0.5,0.3,0.4,0.6,0.9c1.1,1.9-0.9,1.2-0.5,0.3c-0.2-0.2-0.7-0.8-0.7-0.8 c-0.4-0.2-0.5-0.6-1.1,0c0.4-1.3-0.9-0.4-0.9,0c0,0.9,1.3,0.4,1.6,0.8c-1.4,0.4,0.5,2.1,0.6,2.8c0.2,1.5-0.7,2.5-1.6,3.1 c-0.3,0.2-0.4,0.3-0.8,0.4c-0.1,0,0.1,0.4-0.1,0.4c-0.1,0-0.2-0.3-0.2-0.3c-0.1,0-1-0.5-1,0.7c0,0.8,1.1,1.3,1.3,2.1 c0.2,1.1-0.4,1.4-1,2.1c0-0.5-0.9-1.6-1.4-1.6c0-0.1,0-0.2,0-0.3c-0.1,0-0.2,0-0.3,0c0,0.6-0.1,1.2,0,1.7c0.1,0.4,0.5,0.7,0.7,1.1 c0.4,0.8,0.5,1.3,0.8,2.1c-1.2-0.2-1.1-2-1.8-2.8c0,0.1,0,0.2,0,0.2C75.1,51,75,47.7,74.3,48.1z M53.6,51.4 c-0.1-0.1-0.1-0.1-0.2-0.2C53.5,51.3,53.5,51.4,53.6,51.4z M61.2,39.7c-0.1-0.7-0.4-0.9-0.5-1.5c0.3,0.1,0.3,0,0.5,0 c-0.2-0.4-0.5-0.6-0.5-0.1c-0.1-0.7-0.6-0.8-0.9-1.4c0.1,0,0.2,0,0.3,0c0.2-0.4-0.1-0.3,0.4-0.3c0.1-1-1-0.7-1.3-0.2 C58.7,37,59.4,38,60,38.5C59.1,39.1,60.4,40.4,61.2,39.7z M50.4,24.2c0.4,0.2,1,0.2,1.5-0.1c-0.6-0.2-1.4-0.2-2-0.1 C50.1,24.2,50.2,24.2,50.4,24.2z M51,25c0.1,0,0.3-0.1,0.4-0.1c-0.3-0.1-0.5-0.1-0.8-0.1c0.1,0.3,0.1-0.1,0,0.2 C50.8,24.9,50.9,24.9,51,25z M49.1,24.8c0.1,0,0.2,0.1,0.3,0.1c-0.1,0-0.1,0.1-0.2,0.1c0.7,0.5,0.8-0.4,1.5-0.5 c-0.9-0.3-1.4-0.2-2.2-0.2C48.7,24.5,48.9,24.7,49.1,24.8z M27.1,47.3c0.1,0.1,0,0.4,0.4,0.1C27.4,47.3,27.3,47.3,27.1,47.3z M55.6,24.1c0.3,0.1,0.6,0,0.9-0.1c-0.5,0-0.8,0-1.3,0C55.5,24,55.7,24.2,55.6,24.1z M57.7,26.9c0.4,0.2,0.9,0.4,1.4,0.3 c-2-0.4,1.3-1.7,1.6-1.9c-0.7-0.3-1.8,0.1-2.5,0.5c-0.1,0.2,0,0.1-0.3,0.4c0.1,0,0.1,0,0.2,0C57.7,26.4,57.7,26.6,57.7,26.9z M65.1,24.4c0.5,0.1,1,0.2,1.5,0.2c-0.4-0.6-1.5-0.9-2.1-0.4C64.7,24.1,64.8,24.3,65.1,24.4z M75.7,25.8c0.3-0.1,0.7-0.1,1.1-0.1 c-0.3-0.5-1.3-0.5-1.8-0.4C75.2,25.7,75.4,25.8,75.7,25.8z M67.6,24.6c-0.5-0.2-0.9-0.4-1,0.2C67,24.8,67.5,24.8,67.6,24.6z M76.6,26.1c-0.2,0.1-0.2,0-0.3,0.2c0.3,0.1,0.6,0.1,0.8,0.1C77,26.2,76.8,26.1,76.6,26.1z M5,29.1C5,29.1,5,29.1,5,29.1z M7.7,27 c-0.2-0.1-0.3-0.2-0.6,0.1C7.3,27.1,7.5,27,7.7,27z M82.3,33.9c0.6,0.5,0.9,1.6,1.4,2.3c0-0.1,0-0.2,0-0.3c0.1,0.1,0.2,0.2,0.3,0.2 c-0.3-0.4-0.7-0.7-0.7-1.2c0.2,0,0.3,0.1,0.5,0.1c-0.6-0.6-1.2-1.8-1.8-2C82.1,33.3,82.2,33.4,82.3,33.9z M5.5,28.8 c0,0,0.3,0.1,0.5,0.1c0.1,0.8,1.1-0.1,1.7-0.2c-0.2-0.5-0.7-0.4-1-0.2c0.1-0.1,0.2-0.1,0.2-0.2C6.4,27,5.6,28.5,5,29.1 C5.2,28.9,5.7,28.4,5.5,28.8z M77.6,25.8c0.2,0,0.3,0.1,0.5-0.1c-0.3-0.1-0.7-0.1-1.1-0.1C77.2,25.7,77.3,25.7,77.6,25.8z M85.8,27.1c-0.1-0.1-0.2-0.2-0.3-0.2c0,0-0.1,0.1-0.1,0.1C85.6,27.1,85.7,27,85.8,27.1z M28.5,50.6c0,0,0.1,0.3,0.2-0.2 C28.6,50.3,28.5,50.6,28.5,50.6z M7.1,29.7c-0.3-0.1-0.4-0.2-0.7,0C6.6,29.8,6.8,29.7,7.1,29.7z M9.2,31.6c-0.3,0.1-0.5,0.1-0.5,0.5 c0.2-0.1,0.5-0.2,0.7-0.3C9.3,31.5,9.3,31.7,9.2,31.6z M6.4,30.8c0.2,0,0.3,0.3,0.4,0C6.7,30.7,6.5,30.8,6.4,30.8z">
            <animateTransform attributeName="transform" type="translate" repeatCount="indefinite" dur="2s"
                              keyTimes="0;1" values="-100 0;0 0"/>
        </path>
        <path transform="scale(2)" fill="#f8b26a"
              d="M64.4,74.4c0.3,0.3,0.2,0.3-0.3,0.3C64.1,74.3,64.2,74.5,64.4,74.4z M31.4,75.4c-0.2,0.1-0.3-0.2-0.5,0.1c0.3,0.2,0.6,0.1,0.8-0.1C31.6,75.2,31.6,75.4,31.4,75.4z M84.9,36.9c-0.3,0.2-0.8-0.1-1.1-0.5 c0.1,0.2,0.1,0.6,0.3,0.9c-0.5,0.2-0.2,0.6,0.2,0.7c0-0.1,0-0.3,0-0.4c0.2,0.1,0.4,0.2,0.5,0.3c0.2-0.2,0.2-0.3,0.4-0.5 C85.1,37.2,85,37,84.9,36.9z M85.1,40.6c0-0.6-0.1-2.1-0.6-2.4c-0.6-0.4,0.5,2.1-0.6,1.6c0,0.2-0.1,0.5,0,0.7 c-0.8-0.3-0.9,0.5-1.4,0.9c0.3,0.3,0.4,0.6,0.6,0.9c0.3-0.4,0.2-0.9-0.3-1.2c0.2,0,0.4-0.2,0.6-0.2c0.2,0,0.6,0.2,0.6,0.2 C84.2,41,84.5,40.7,85.1,40.6z M83.7,41c-0.4-0.1-0.7,0.2-0.3,0.6c0.2-0.4,0-0.1,0.3-0.2C83.8,41.2,83.6,41.1,83.7,41z M93.5,62.8 c0.1,0.5,0.3,0.9,0.7,0.8C94.1,63.3,93.8,63,93.5,62.8z M93,71.2c-0.1-0.1-2.5,1.6-2.9,2.1c0.8,0.5,2.9-1.2,3.1-2.1 C93,71.5,92.9,71.2,93,71.2z M95,69.9c-0.4,0.2-0.6,0-0.5-0.4c0,0.1-0.1,0.2-0.1,0.3c0.1-0.5,0.1-0.8-0.1-1.1 c-0.3,0.7,0.1,1.4-0.7,2c0.3,0.3,0.3,0.4-0.1,0.7c0.1,0,0.1,0.1,0.1,0.2C93.9,71.3,95,70.2,95,69.9z M82,50.6 c0.2-0.2,0.3-0.2,0.3-0.5c-0.1,0-0.3-0.1-0.4-0.1C81.9,50.2,81.9,50.4,82,50.6z M82.4,50.6c-0.3-0.4-0.2,0.1-0.1,0.5 c0.2-0.3,0.3-0.5,0.2-0.9C82.5,50.4,82.4,50.5,82.4,50.6z M82.8,49.7c-0.1,0-0.2,0-0.3,0c0,0.1,0.2,0.4,0.2,0.5c-0.1,0-0.1,0-0.2,0 c0.1,0.2,0.1,0.3,0.2,0.5c0.1-0.2,0.1-0.2,0-0.5c0.1,0,0.2,0.1,0.2,0.1C83,50.1,82.9,49.9,82.8,49.7z M81,51 c0.2-0.3,0.3-0.4,0.2-0.8c-0.1,0.5-0.4,0.8-0.6,1.2C80.8,51.3,80.9,51.1,81,51z M81.2,48.6c0.1,0.2,0.1,0.5,0.3,0.3 c0,0.4,0.3,0.6,0.6,0.6c0,0,0-0.1,0.1-0.1c0.1,0.2,0.2,0.3,0.4,0.4c0-0.7-0.6-0.5-0.8-1c-0.2-0.4,0.2-0.9,0-1.4 c-0.5-0.1-0.6,0.3-0.4,1c0,0-0.1-0.1-0.1-0.1C81.1,48.3,81.1,48.4,81.2,48.6z M83.3,52.2c0.1-0.5,0.1-1.1-0.3-1.4c0,0.1,0,0.2,0,0.3 c-0.4,0.2-0.9,0.1-0.9,0.8c0.7-0.7,0.4,0.2,1,0.5c0-0.2,0.1-0.5,0.1-0.7C83.2,52,83.3,52.1,83.3,52.2z M81.5,49.6 c0.1-0.1,0.3-0.1-0.2-0.3C81.4,49.4,81.5,49.5,81.5,49.6z M91.8,57.4c0.1,0.1,0,0.2,0.2,0.1c-0.1-0.2-0.2-0.5-0.3-0.7 C91.6,57,91.7,57.1,91.8,57.4z M90.2,57.3c0.4-0.1,1.1-0.5,0.6-0.9c-0.1,0.4-0.2,0.6-0.4,0.3c-0.1,0-0.5,0.2-0.5,0.3 C89.9,57.2,90,57.2,90.2,57.3z M90.9,56.1c0.1,0.2,0.2,0.3,0.2,0.5c0.1-0.5-0.2-0.8-0.6-0.8C90.7,55.9,90.8,56,90.9,56.1z M90.3,59 c-0.2-0.4-0.7-0.7-1-1.6c0.1,0,0.2,0,0.3,0c-0.7-0.7-1.4-1.7-2.5-1.8c-0.5-0.1-1,0.5-1.3,0.3c-0.5-0.2-0.1-1.4-1.2-0.8 c0.3,0.4,0.6,0.5,0.9,0.6c-0.2,0-0.3,0.1-0.5,0.1c0.1,0.2,0.2,0.4,0.3,0.5c0.1,0,0.2-0.2,0.2-0.2c0.6,0.5,2,1,1,2 c0.6-0.3,0.7,0.4,1.2,0.3c0.4-0.1,0.4-0.5,0.6-0.5C89.2,57.9,89.5,58.9,90.3,59z M93.2,58.5c-0.1,0.1-0.2-0.2-0.2,0.1 C93.3,58.8,93.2,58.6,93.2,58.5z M92.4,57.7c0,0-0.1-0.2-0.2-0.3C92.2,57.6,92.3,57.6,92.4,57.7z M92.9,58c0.1,0.1,0.1,0.1,0.2,0.2 c-0.2-0.2-0.3-0.3-0.5-0.4C92.7,57.8,92.8,57.9,92.9,58z M93.5,59.1C93.6,58.9,93.6,58.8,93.5,59.1z M93.5,58.7c0-0.2,0-0.4-0.2-0.6 C93.3,58.3,93.4,58.5,93.5,58.7z M81,45.9c0.1-0.5,0.2-1-0.1-1.3C80.6,45,80.6,45.5,81,45.9z M94.8,61c0,0,0.1-0.2,0-0.4 C94.7,60.8,94.8,61.1,94.8,61z M94.8,61.2c0.1,0.1,0,0.3,0.2,0.1C94.9,61.1,94.8,61.2,94.8,61.2z M29.5,76.3 c-0.4-0.8-0.5-0.2-0.7-0.2c0.2,0-0.3,0.2-0.3,0.2c-0.2,0-0.6-0.3-0.9-0.4c0.9,0.9,1.9,1.2,2.6,0.7C30,76.6,29.8,76.4,29.5,76.3z M89.6,64.4c0-0.2-0.2-0.3-0.1-0.7c-0.2,0-0.1-0.1-0.3,0c0.1-0.8-0.5-1.1-0.7-1.7c-0.1-0.5,0-1-0.2-1.6c-0.1,0.1-0.1,0.1-0.2,0.2 c0-0.5-0.1-1.1-0.2-1.6c-0.5,0.9-0.5,3.8-1.7,2.2c-0.3-0.5-0.4-0.2-0.4-0.8c0-0.3,0.4-0.5,0.4-0.7c0-0.1-1.1-0.4-1.4-0.5 c0.3,0.3-0.7,0.7-0.8,1.5c-0.5-0.2-0.7-0.4-1.1-0.2c-0.4,0.1-0.7,0.9-0.7,1.1c0,0-0.1,0.1-0.1,0.1c0-0.1,0-0.2-0.1-0.3 c-0.4,0.8-0.6,1.1-1.3,1.4c-0.6,0.3-1.1,0.4-1.6,1c0-0.1,0-0.2,0-0.3c-0.3,0.6-0.5,1.1-0.3,1.8c-0.1-0.1-0.1-0.2-0.2-0.3 c0,0.1,0,0.3,0,0.4c0-0.1-0.1-0.1-0.1-0.2c0.1,1,0.1,1.7,0,2.7c0,0.4-0.6,0.5,0,0.9c0.4,0.2,0.7-0.3,1-0.4c0.8-0.2,1.4-0.5,2.3-0.7 c1.4-0.5,1.7-0.2,2.1,1.1c0.2-0.3,0.5-0.6,0.8-0.8c-0.1,0.4-0.3,0.7-0.6,1c0.2-0.1,0.3-0.2,0.5-0.4c-0.1,0.2-0.1,0.3-0.2,0.5 c0.5,0.2,0.5,2.1,1.5,0.9c0,0.1-0.1,0.1-0.1,0.2C86.9,71.3,90.8,66.1,89.6,64.4z M85.9,71.3c-0.4-0.2-1,0.2-0.7,0.8 c0.2,0.6,0.9-0.4,1.1-0.9C86.2,71.2,86.1,71.2,85.9,71.3z M24.6,44.3c0-0.2,0.2-0.3-0.1-0.5C24.5,44,24.6,44.2,24.6,44.3z M24.2,44.9c0.1,0.1,0.1,0.2,0.1,0.4c0.1-0.2,0.1-0.3,0-0.6C24.1,44.6,24.3,44.8,24.2,44.9z M24.4,43.9c-0.2,0-0.3-0.1-0.3,0.2 C24.3,44.1,24.4,43.9,24.4,43.9z M36.2,56.9c-1-0.3-1.6-1.5-2.7-1.1c0-0.7-0.8-0.9-1.2-0.6c0-0.4-0.4-0.5-0.5-0.8 c-0.1-0.1-0.1-0.7-0.2-1c-0.3-0.7-0.6-0.8-1.2-1.1c-0.6-0.3-0.6-0.2-1.1-0.8c-0.3-0.4-0.6-0.7-1-1c0.1,0,0.2-0.1,0.3-0.1 c-0.9-0.2-1.7,0.6-2.3-0.6c-0.4,0.3-0.4,0.8-0.6,1.2c0-0.3,0-0.7,0-0.9c0.4-0.6-0.1-0.2-0.5,0.1c-0.3,0.2-0.7,0.9-1,1 c0,0-1.6-0.3-1.6-0.3c-0.8-0.7,0.1-1.4-0.1-2.2c-0.2-0.8-1.1-0.3-1.6-0.5c0.2-0.3,0.3-0.7,0.3-1.1c0.1,0,0.1,0,0.1,0.1 c0.2-1.2,0.5-1.7-0.7-0.8c-0.6,0.5-1.3,1.5-1.8,0c-0.3-0.8,0-2.4,0.4-3.1c0.7-1.1,1.6-0.5,2.3-0.6c-0.1-0.7,1.4-0.4,1.6-0.3 c0.2,0.3,0.2,2.8,0.8,1.6c0.5-1-0.4-1.7,0.5-2.7c0.6-0.7,2-1.1,1.3-2.2c0.1,0,0.1,0,0.2,0.1c0-0.2,0-0.3,0.1-0.4 c0,0.4,0,0.4-0.1,0.8c0.3-0.4,0.3-0.4,0.3-0.9c0.1,0.1,0.1,0.1,0.1,0.2c0.2-0.3,0.4-0.5,0.4-0.7c0,0,0.4-0.1,0.6-0.1 c-0.1,0-0.3,0-0.5,0c0.4-0.2,0.8-0.2,1.1-0.4c-0.1,0,0,0-0.2,0c-0.1-0.9,1.4-1.5,1.9-1.4c-0.5,0.2-0.4,0.3-0.6,0.7 c0.5-0.1,1.4-0.5,1.9-0.9c0-0.1-0.1-0.3-0.1-0.4c-0.6,1.2-1.7-0.1-0.8-0.7c-0.7-0.6-1.3,0.5-2,0.8c0.5-0.5,1.1-1.2,1.7-1.3 c0.8-0.2,1.5,0.2,2.2-0.4c1.2-0.9,0.1-1.1-0.6-1.9c0.2-0.5-0.1-0.9-0.2-1.5c-0.5,0.5-1.8,1-1.1-0.3c-0.5,0-0.6-0.4-1.2-0.4 c-1,0-0.4,0.7-1.2,1.3c0.6,0.8-0.3,1.4-0.9,1.5c0.6,1.6-1.5,1.4-0.5-0.2c-0.8,0-1.4-1-2.2-0.7c0-0.6,0.1-0.4-0.3-0.7 c0.5-1.3,2.5-2.2,3.5-2.7c0.3-0.1,1.4-0.2,1.3-0.9c-0.2-1-1.3,0.4-1.7,0.6c0.1-0.2,0-0.2,0.1-0.5c-0.2,0-0.2-0.2-0.6,0 c0.1-0.1,0.1-0.2,0.2-0.3c-0.1,0-0.2,0-0.4-0.1c0.7-0.6-0.4-1-0.8-0.1c0.5,0.5-0.1,0.7-0.5,1c0.1-0.1,0.1-0.2,0.2-0.3 c-0.5-0.2-1,0.1-1.6,0c-0.4-0.1-0.7-0.4-1.2-0.1c0,0,0.1,0.1,0.1,0.1c-0.4,0.1-1.1,0.1-1.7,0c0.1-0.1,0.3-0.1,0.4-0.2 c-0.6-0.3-1.5-0.7-2.1-0.3c0.1-0.1,0.1-0.2,0.2-0.3c-0.4,0.3-0.9,0-1.4,0c-0.6,0.1-1.2,0.4-1.8,0.4c-0.6,0-2.5-0.4-2.7-0.6 c-1.3-0.2-2.7,0.3-4,0.8c0.3,0.2,0.3,0.4,0.4,0.8c-0.2,0-0.3,0-0.5,0c0.1-0.1,0.1-0.1,0.2-0.2c-0.4,0-0.9,0.2-1.3,0.3 c0.2,0.7,0.9,0.5,1.4,0.3c-0.3,0.5-0.9,0.4-1.5,0.6c-0.5,0.2-1.4,1.3-0.4,1.1c-0.1,0.1-0.1,0.3-0.3,0.5c0.2-0.1,0.3-0.1,0.5-0.1 c0,0.1,0,0.1-0.1,0.2c0.1,0,0.1-0.1,0.2-0.1c0,0.1,0,0.1,0,0.2c0.2-0.1,0.4-0.1,0.6-0.2c-1,0.9-2.2,1-3.2,1.7 c2.1-0.4,3.5-1.8,5.4-2.6c-0.3,0.1-0.7,0.4-0.8,0.8c0.8-0.2,1.2-0.4,1.9-0.4c0.8,0.1,1.3,0.9,2.1,0.8c-0.1,0.6-0.1,1.8,0.3,2.2 c-0.6,0.8,1.3,1,0.4,2c-0.2-1.2-0.9,1-1.2,1.6c-0.4,0.8-0.5,2-0.2,2.8c0.2,0.4,1.7,3,0.9,3.3c0.6,0.7,0.6,1.2,1,2 c0.6-0.7-1.1-2.5-0.6-3.6c0.4,0.2,0.8,1.8,1,2.3c0.2,0.4,0.6,1.1,0.8,1.6c0.1,0.7-0.2,0.6,0.2,1.3c0.2,0.4,0.9,0.7,1.3,0.9 c0.5,0.3,1,0.1,1.3,0.2c0.8,0.3,1.4,1.1,2.1,1.3c0,0-0.1,0-0.1,0c0.4,0.5,0.5,0.9,0.7,1.3c0.1-0.1,0.1-0.1,0.1-0.2 c0.4,0.6,0.9,1.2,1.4,1c-0.1-0.8,0.3-0.4,0.5-0.1c0.3,0.5,0.3,1.3,0.2,1.7c-0.2,0.7-1.6,1.6-0.9,2.5c0-0.1,0.1-0.1,0.1-0.2 c0,0.6-0.4,0.8-0.3,1.5c0.1,0.3,0.7,1.2,0.9,1.6c0.3,0.7,0.5,1.6,1,2.1c0.5,0.6,1.3,0.7,1.6,1.4c0.3,0.7,0.2,2,0.2,2.8 c0,1,0.2,1.8,0.2,2.7c0.1,1.2-0.5,3.5,0.3,4.4c0-0.2,0-0.3,0-0.5c0.3,0.3,0.2,0.4,0.3,0.9c-0.1,0-0.2-0.1-0.3-0.1c0,0.5,0,0.6-0.1,1 c0.1,0,0.3,0.1,0.4,0.1c-0.8,1.1,0.7,2.6,1.6,2.7c-0.1-0.5,0.1-0.6,0.6-0.6c-0.6-0.4-0.2-0.6-0.2-1c0-0.2,0.3-0.7,0.3-0.7 c0-0.2-0.3-0.5-0.3-0.4c0-0.1-0.3-0.3-0.3-0.6c0-0.2,0.4-0.2,0.4-0.2c0.1-0.5-0.2-0.7,0.3-1c0-0.1-0.1-0.1-0.1-0.2 c-0.8,0,0-0.5,0-0.4c0.1-0.3,0.5-0.3,0.1-0.9c1.8,0.4,1.2-1.1,0.8-2c1,0.9,1.4,0,1.9-1c0.6-1.3,0.3-2.4,1.5-3.2 c0.7-0.5,0.7-0.1,1.1-1c0.3-0.8,0.3-1.4,0.4-2.2C35.4,59.7,36.6,58.3,36.2,56.9z M24.2,26.2c-0.2,0-0.3-0.1-0.5,0 C23.9,26.6,23.9,26.3,24.2,26.2z M22.4,25.3c-0.2,0.1-0.4,0.2-0.5,0.3c0.4,0.1,0.8,0,1.2,0c-0.2,0-0.4,0.2-0.6,0.2 c0.5,0,1.7,0,2-0.5c-0.2,0-0.3,0-0.4,0c0-0.1,0-0.2,0.1-0.3c-0.4,0.1-0.3-0.1-0.4,0.4C23.3,25.5,22.8,25.2,22.4,25.3z M24.2,27.3 c-0.5-0.1-0.6-1.9-1.2-0.5c0-0.6-0.7-0.4-1.2-0.3c0.1-0.1,0.1-0.1,0.2-0.2c-0.5-0.1-1.1,0.2-1.5,0.5c0.2,0,0.4,0.1,0.7,0.1 c-0.2,0-0.4,0.1-0.6,0.1c0.3,0.2,0.8,0.1,1.2,0.2c-0.4,0-0.8,0.1-1.2,0.1C21.2,28.1,23.6,27.9,24.2,27.3z M24,24.9 c0-0.3-0.3-0.1-0.7,0C23.6,25,23.8,24.9,24,24.9z M21.6,25.4c0.4-0.1,0.9-0.1,1.2-0.5c-0.6,0-1.2,0.2-1.8,0.5 C21.2,25.4,21.4,25.4,21.6,25.4z M32.4,34.8c-0.1,0-0.2,0.2-0.3,0c0,0,0.1-0.1,0.1-0.1c-0.1,0-0.3,0-0.4,0c0.2-0.2,0.3-0.5,0.5-0.7 c-0.6,0.1-1.2,1.1-1.3,1.6c0.3,0,0.7,0,1,0.1c-0.1,0.1-0.1,0.1-0.2,0.2c0.1-0.1,0.4-0.2,0.5-0.3c0,0.1,0,0.2-0.1,0.4 c0.4,0,0.5-0.3,0.4-0.7c-0.1,0-0.1,0-0.2,0.1c0-0.1,0.1-0.2,0.1-0.3C32.6,34.9,32.5,34.9,32.4,34.8z M14,35c0.7,0.6,0.5-0.1,0.2-0.5 C13.7,34.1,13.5,34.6,14,35z M19.6,27.1c0.8-0.1,1.5-0.7,2.3-0.8c-0.9-0.9-1.9,0-2.6,0.5C19.5,26.8,19.5,27,19.6,27.1z M27.7,29.4 c-0.8-0.6-0.7-0.5-1.6,0.2c0.1,0,0.4,0.2,0.3,0.2C27,29.4,27.6,29.7,27.7,29.4z M13.3,33.1c-0.2,0.2-0.3,0.4,0,0.7 c0.1-0.2,0.2-0.5,0.3-0.7C13.4,33.1,13.4,33.1,13.3,33.1z M27.5,30.1c0.1,0,0.1,0.3,0.2-0.1C27.6,30,27.6,30.1,27.5,30.1z M29.8,36 c-0.1,0,0-0.3-0.2-0.1c0.3,0.2,0.2,0.2,0.6,0.1C30.1,36.1,29.9,36.1,29.8,36z M26.7,30c0.2,0,0.3,0.1,0.6-0.2 C27,29.8,26.9,29.9,26.7,30z M30.5,35c-0.2-0.2-0.3-0.3-0.6-0.3C30.1,34.9,30.3,34.9,30.5,35z M27,25.3c0,0.2,0.1,0.2,0,0.5 c0.7,0.2,2.2,0.4,2.7-0.2c-0.7-0.3-1.4,0.1-2.1-0.2c0,0,0.1-0.1,0.1-0.1c-0.4-0.2-0.8-0.3-1.3-0.1C26.7,25.3,26.8,25.3,27,25.3z M26.8,24.9c0.2,0,0.3,0,0.5,0C27.2,24.8,26.9,24.9,26.8,24.9z M27.5,24.4c0.1,0,0.2,0,0.4,0c-0.1,0.1-0.2,0.1-0.3,0.2 c0.6,0.4,1.2,0,1.8-0.2c-0.5-0.6-1.3-0.6-2-0.2C27.3,24.4,27.4,24.2,27.5,24.4z M26.3,25.8c0.2,0,0.3,0.1,0.5-0.1 C26.6,25.6,26.1,25.4,26.3,25.8z M27,24.8c-0.1-0.2-0.1-0.3-0.5,0C26.8,24.9,26.8,24.7,27,24.8z M29.7,26.4c0.1,0,0.3,0,0.5,0 c-0.2-0.3-0.6-0.4-0.9-0.2C29.4,26.5,29.4,26.4,29.7,26.4z M26.9,26c-0.5-0.1-0.9,0.1-1,0.7c0.5-0.1,1-0.3,1.4-0.6 C27.1,26.1,27,26,26.9,26z M31.5,27.3c-0.4-0.3-0.7-0.5-1.2-0.4c-0.2-0.6-0.9-0.4-1.3-0.2c0.3-0.8-0.6-0.5-1-0.2 c0-0.1,0-0.1-0.1-0.2c0.1-0.1,0.2-0.1,0.3-0.2c-0.6,0-1.1,0.2-1.4,0.8c0.1,0,0.2,0,0.3,0C27.1,27,27,27,26.9,27.1 c0.6,0.3,2.7,0.1,2.5,0.6c0.8,0.1,0.7,0.4,0.2,0.9c-0.3,0.3-0.9,0.1-1.3,0.6c0.5,0.2,0.9-0.2,1.4,0.3c0,0-0.1,0.1-0.1,0.1 c0.4,0.3,0.8,0.5,1.2,0.5c-0.1-0.2-0.2-0.5-0.4-0.7c1.4,1.5,0.5-0.9,0.4-0.7c0.3-0.6,0.9,0.8,1.6-0.4c-0.5-0.1-0.8-0.5-1.3-0.6 c0.2-0.1,0.3-0.1,0.5-0.2C31.6,27.5,31.5,27.4,31.5,27.3z M25.7,24.7c0.2,0.1,0.4,0.1,0.6,0.1c-0.1-0.4-0.5-0.5-0.9-0.3 c0.1,0,0.1,0,0.2,0.1c-0.1,0-0.2,0.1-0.3,0.1C25.4,24.7,25.5,24.7,25.7,24.7z M29,24c0.5,0.1,0.9,0.1,1.4,0.1 c-0.3,0.1-0.7,0.1-1,0.1c0.1,0.2,0,0.1,0.2,0.3c-0.2,0.1-0.5,0.2-0.8,0.3c0.2,0.1,0.3,0.2,0.4,0.3c-0.4-0.2-0.8,0-1.1,0.3 c0.7,0.1,1.9,0.3,2.5-0.2c-0.1,0-0.2,0-0.4,0c0.4-0.3,1-0.4,1.2-0.7c-0.1,0-0.2,0-0.3,0c0.9,0,1.8-0.4,2.7-0.6c-0.1,0-0.3,0-0.4,0 c0.4-0.1,0.9-0.1,1.3-0.3c-1.6-0.4-4.4-0.4-5.9,0.3C28.9,23.8,28.9,23.9,29,24z M29.5,28.2c-0.2-0.3-0.3-0.3-0.5,0.2 C29.3,28.4,29.4,28.3,29.5,28.2z M24.4,24.6c-0.2,0-0.4-0.1-0.6,0.1C24,24.7,24.2,24.6,24.4,24.6z M25,27.4c-0.2,0-0.4,0-0.7,0.2 c0.3,0.2,0.6,0.2,0.9,0.1C25.2,27.4,25.1,27.5,25,27.4z M24.4,26.5c0.4,0.5,0.9,0.5,1.3,0c-0.1,0-0.2-0.1-0.2-0.1 c0.2-0.1,0.2-0.1,0.3-0.3c-0.4,0-0.9-0.1-0.9,0.3C24.7,26.4,24.6,26.5,24.4,26.5z M25.3,25.7c0.4,0.2,0.9-0.1,0.9-0.5 c-0.4,0-0.8,0-1.1,0.4C25.5,25.4,25.3,25.7,25.3,25.7z M78.1,46.7c-0.7,0.3-0.2,0.9,0,0.7C78.4,47,78.4,46.8,78.1,46.7z M24.7,46.8 c0.2,0,0.3,0,0.4-0.2c-0.8-0.5-2-1.9-3-0.7c0.3-0.1,0.6-0.2,0.9-0.3c0,0-0.1,0.1-0.1,0.1c0.6,0.3,1,0.3,1.4,0.8 c-0.1,0.1-0.1,0.2-0.2,0.2C24.3,46.7,24.5,46.8,24.7,46.8z M55.7,40.5c-0.1,0.1-0.2,0.1-0.4,0.1c0.4,0.2,0.3,0.1,0.6-0.2 C55.9,40.4,55.8,40.4,55.7,40.5z M49.5,32.8c0.1-0.4,0.2-0.6-0.3-0.4C49.2,32.7,49.3,32.7,49.5,32.8z M48.9,38.1 c0-0.3,0.1-0.4,0-0.7C48.6,37.7,48.8,37.8,48.9,38.1z M45.1,32.6c0.1-0.1,0.1-0.3,0.2-0.1c0,0.1,0.4,0.4,0.4,0.6 c0,0.4-0.6-0.1-0.3,0.6c-0.1,0-0.2,0.1-0.3,0.1c0.1,0,0.3,0.2,0.5,0.2c-0.2,0.1-0.4,0.3-0.6,0.5c0.7,0,1.9,0,1.9-1 c-0.6-0.2-0.6-1-1.2-1.2c0.2-0.2,0.2-0.5,0.3-0.6c-0.2,0-0.3,0-0.5,0c0.1-0.1,0.2-0.3,0.3-0.4C45,31.2,44.9,32,45.1,32.6z M53.3,40.5c-0.2,0-0.2,0.1-0.4-0.1c0,0.1,0,0.1,0,0.2c0.3,0.1,0.5,0.2,0.8,0C53.5,40.5,53.5,40.5,53.3,40.5z M41.5,27.3 c-0.3,0-0.6,0-0.9,0c0-0.1,0.2-0.4,0.2-0.4c0.3,0.3,0.4,0.3,0.8,0.3c-0.2-0.3-0.2-0.4-0.6-0.6c0.1,0,0.3,0,0.5,0 c-0.1-0.1,0-0.2-0.2-0.4c0.3,0,0.5-0.1,0.7-0.2C42,26,42,26,41.9,26c0.2,0,0.3,0,0.5,0c-0.1-0.1-0.2-0.2-0.2-0.3 c0.3-0.2,0.3-0.2-0.1-0.5c0.2,0,0.5-0.1,0.7-0.1c-0.3-0.4-0.2-0.7,0.3-0.9c-0.2,0-0.3,0-0.5,0c0.5,0,1-0.2,1.6-0.3 c-0.6-0.3-1.5-0.1-2.1,0c0.1-0.1,0.2-0.1,0.2-0.2c-0.6-0.1-1.3-0.1-1.9-0.1c0.7,0,1.5,0.1,2.2-0.1c-1.4-0.2-3.8-0.7-5,0.1 c0.1,0,0.3,0.1,0.4,0.1c-1.6-0.3-3.3-0.2-4.8,0.4c0.2,0,0.3,0.1,0.5,0.1c-0.6,0.3-1.4,0.1-1.9,0.5c0.4,0.1,0.8,0.2,1.2,0.2 c-0.3,0-0.7,0-1,0.1c0.2,0.2,4.1,0.7,2.5,1.7c0.3,0.1,0.5,0.2,0.8,0.4c-0.9-0.5-1,0.9,0,0.2c-0.6,1-1.2,0.7-0.8,2.1 c0.2,0.7,0.5,0.9,0.9,1.1c0.7,0.4,0.6,0.2,1.1-0.4c0.1-0.1,0.4-0.9,0.6-1.1c0.4-0.3,0.8-0.2,1.1-0.4C39.3,28.2,40.4,27.9,41.5,27.3z M25.3,47.4c0.3,0.1,0.4-0.1,0.6,0.3c0.2-0.4,0.6-0.3,0.9-0.4c-0.3-0.4-0.9-0.7-1.4-0.4c0.2,0.2,0.1,0.2,0.3,0.4 c-0.2,0-0.3,0.1-0.6,0C25,47.6,25.1,47.4,25.3,47.4z M80.8,58.3c0.1,0,0.2-0.1,0.3-0.1C81,58,80.7,58,80.5,58.4 C80.6,58.4,80.7,58.3,80.8,58.3z M82.5,56.6c-0.2-0.4-0.3-0.7-0.5-1.1c0.2-0.1,0.3-0.3,0.5-0.3c0-0.1,0-0.1,0-0.2 c-0.4,0.2-1.4,0.1-0.8-0.4c0.5-0.4,1.2,0.5,1.3-0.5c-0.4,0.6-0.9,0-1.3,0.2c-0.3,0.2-0.5,1.1-0.5,1.5c0,0,0.3,1.2,0.2,1.2 c0.4,0.2,0.2-0.9,0.4-1.2c0,0.4,0.1,0.6,0.2,0.9c0.1-0.1,0.2-0.1,0.3-0.2c-0.1,0.3,0,0.3,0,0.5C82.5,56.9,82.4,56.8,82.5,56.6z M78.5,55.3c0.1,0.8,1.5,1.1,1.9,1.1c0.1-0.7,0.3-1.8,0.9-2c-0.6-0.8-0.4-1.3,0-1.8c-0.4-0.2-0.5-0.6-0.8-0.5 c-0.3,0.1-0.6,0.9-0.8,1.1C79.1,53.9,77.9,54,78.5,55.3z M85.8,57.1c-0.1,0.1-0.2,0-0.2,0.5C85.8,57.4,85.7,57.2,85.8,57.1z M83.6,56c-0.1,0-0.2,0-0.3,0C83.6,56.5,83.5,56.1,83.6,56z M81.6,58.9c-0.1-0.2-0.1-0.4-0.5-0.3C81.3,58.8,81.4,58.8,81.6,58.9z M82.3,58.2c-0.1-0.2-0.5-0.1-0.8,0.1C81.7,58.4,82,58.3,82.3,58.2z M78.7,58c0.5,0.1,1,0.2,1.5,0.1c-0.6-0.3-2.6-1.5-3-0.6 C77.7,57.7,78.2,57.8,78.7,58z M77.4,56.5c0.3-1-2-4.1-3.1-3.9c0.4,0.9,1,1.6,1.5,2.5C76,55.4,77.5,58.3,77.4,56.5z M84.2,56.1 c0.2,0.1,0.3,0,0.5,0.2c-0.2-0.5-0.6-0.6-0.9-0.2C84,56.1,84.1,56.1,84.2,56.1z M83.9,55.1c0.1-0.4,0.3-0.8-0.1-1.2 C83.7,54.3,83.7,54.7,83.9,55.1z M82.7,58.8c0.2-0.3,0.6-0.5,0.9-0.7c-0.5,0-1,0.2-1.2,0.8C82.5,58.9,82.6,58.9,82.7,58.8z M44.1,33.6c-0.1,0.1-0.1,0.3-0.2,0.4c0.4,0.1,1.4-0.5,1.1-1C44.7,32.3,44,33,44.1,33.6z M41.8,29.6c0.5,0.1,1.1-0.1,1.5-0.5 c0-0.1-0.2-0.4-0.2-0.5c-0.6,0.1-1.9-0.2-2.3,0.3c0.2,0,0.3,0.1,0.5,0.1c-0.1,0-0.2,0.1-0.4,0.2c0.2,0.1,0.3,0.1,0.5,0.2 c-0.1,0.1-0.2,0.1-0.2,0.2C41.4,29.5,41.6,29.5,41.8,29.6z M48.7,38.5C48.8,40.2,49,37.2,48.7,38.5z M50.5,39.4 c-0.2,0-0.4,0.1-0.6,0c0.1,0.3,0.4,0.5,0.7,0.6C50.7,39.5,50.6,39.5,50.5,39.4z M24.1,47.3c-0.1,0.1-0.2-0.1-0.2,0.1 c0.3,0.2,0.3,0.2,0.6,0.1C24.4,47.3,24.3,47.4,24.1,47.3z M70,51c-0.1-0.1-0.1-0.1-0.2-0.2C69.3,52.7,70.9,52.3,70,51z M61,60.2 c0-0.2-0.1-0.4-0.2-0.6c-0.1,0.3-0.3,0.5-0.4,0.7c-0.1,0.8-0.9,0.8-1.1,1.4c-0.2,0.4,0.1,0.7,0,1.1c-0.1,0.4-0.3,0.6-0.4,1 c-0.1,1.2,0.5,1.5,1.1,0.7c0.5-0.7,0.9-2.6,0.9-3.5c0,0.1,0.1,0.2,0.1,0.2C61.1,60.9,61,60.6,61,60.2z M74.3,48.1 c-0.9,0.8-1-2.4-2-2.6c0,0.2,0,0.2,0,0.4c-0.3-0.1-0.5,0-0.9,0.1c0.1,0.9-1.3,1.5-1.5,2.2c-0.2,0.6-0.2,2.1-0.3,2.7 c-0.1,0.1-0.3,0.4-0.5,0.5c-1-1.2-1.5-3.8-1.8-5.4c-0.6,0.6-1.1-0.6-1.6-1c-0.5-0.5-0.4-0.4-1.1-0.5c-0.5-0.1-0.9,0.1-1.3-0.1 c-0.4-0.2-0.5-0.6-0.8-0.7c-0.3-0.1-0.5,0.2-1,0c-0.7-0.3-0.8-1.5-1.5-1.1c0.1,0.9,0.8,1.3,1,2.1c0-0.2,0.1-0.4,0.1-0.5 c0.1,1.3,1,0.8,1.4-0.1c-0.1,0.9,0.5,0.7,0.8,1.1c0.4,0.8,0.2,0.6-0.1,1.2c-0.4,1-0.6,1.2-1.5,1.7c-0.6,0.4-2,1.9-2.6,1.1 c-0.3-0.4-0.1-0.9-0.2-1.3c-0.2-0.5-0.7-1-0.9-1.4c-0.4-0.8-1.8-3-1.6-3.7c0,0.3-0.2,0.5-0.2,0.7c-0.2-0.3-0.4-0.5-0.5-0.9 c0.1,0.8,0.6,1.5,0.9,2.2c0.3,0.7,0.4,1.4,0.7,2.1c0.3,0.7,2,2.5,1.7,3c0.5,0.9,1.8,0.2,2.4-0.1c0.1,3.4-3.7,4.9-3.4,7.8 c0.1,1.4,0.7,2.7-0.3,3.9c-0.7,0.8-1,0.7-1.1,1.7c0,0.5,0.2,0.8-0.1,1.3c-0.1,0.2-0.6,0.3-0.7,0.5c0,0.1,0,0.5-0.1,0.7 c-0.2,0.5-0.5,1.1-0.9,1.5c-0.5,0.6-0.9,0.8-1.4,1c-0.2,0.1-1.4,0.4-1.5,0.4c-0.6-0.2-0.2-0.7-0.3-1.2c-0.2-0.8-0.6-1.4-0.8-2.2 c-0.2-0.9-0.2-1.6-0.5-2.5c-0.3-0.8-0.5-1.3-0.2-2.2c0.3-1.4,0.5-2.2,0.1-3.5c-0.3-1-0.9-1.5-0.9-2.5c0-0.8,0.3-1.3-0.2-1.9 c-0.9,0.6-1.1-0.8-2.2-0.5c-0.7,0.2-1.9,0.8-2.6,0.6c-1.5-0.3-2.2-3.1-2.8-4.2c0.8-0.8,0.2-2.2,0.4-3c0.1-0.4,0.4-1.2,0.6-1.5 c0.4-0.6,0.9-0.7,1.2-1.3c0.5-0.8,0.3-1.3,1-2c0.8-0.9,0.3-0.3,1.4-0.5c0.9-0.1,2.7-1.4,3.4-0.6c0.1,0,0.2-0.1,0.2-0.1 c-0.2,0.8-0.3,1.2,0.3,1.7c0.5,0.4,1.7,1.1,2.2,0.8c0.1,0,0-0.6,0.5-0.7c0.2-0.1,0.7,0.4,0.9,0.5c0.5,0.2,1.7-0.1,1.9,0.3 c0.9,0.2,1-1.5,1-2.3c-0.6,0-1.4,0.3-1.9,0.1c-1.2-0.5-0.9-1.5,0-1.9c0.4-0.2,1.1-0.3,1.6-0.3c0.4,0,1,0.7,1.4,0.3 c0.6-0.6-0.9-1.3-1.3-1.6c0.3-0.4,0.2-0.2,0.2-0.5c0.1-0.1,0.2-0.1,0.4-0.2c-0.4-0.1-1.6,0.5-0.6,0.6c-0.4,0.4-0.8,0.5-1.1,0.1 c0.1-0.1,0.2-0.1,0.3-0.2c-1-0.9-1.9,1.4-1,1.8c-0.2,0.1-0.5,0.3-0.7,0.5c-0.2-0.4-0.3-0.3-0.7-0.2c0.1,0.1,0.1,0.1,0.2,0.2 c-0.3-0.1-0.2,0.1-0.4-0.1c0,0.5,0.2,0.7,0.4,1.1c-0.1,0-0.2-0.1-0.3-0.1c0.1,0.2,0.1,0.2-0.1,0.2c0,0.1,0.1,0.2,0.1,0.4 C52,40,52,38.4,51.7,37.9c-0.3-0.5-1.4-1.3-1.6-1.2c-0.1-0.2,0-0.2,0-0.3c-1.3,0,1.2,2,1.3,2.3c-0.7-0.5-0.1,0.3-0.7,0.8 c0.3-1-0.8-1.3-1.3-1.8c-0.6-0.6-0.2-0.5-0.9-0.6c-0.5-0.1-1.1,0.5-1.3,0.7c-0.8,0.6-0.7,1.7-1.5,2.2c-0.8,0.5-1.1-0.4-1.8-0.1 c-0.1-0.5-0.2-2.3,0.1-2.6c0.4-0.5,1.5,0.4,1.9-0.1c0.7-0.8-0.5-1.5-0.8-2c0.3,0,0.5-0.1,0.8,0c0-0.1-0.1-0.3-0.1-0.4 c0.5,0.3,0.9-0.3,1.2-0.6c0.3-0.3,0.8-0.7,1-0.9c0.1-0.2,0.3,0.2,0.4-0.1c0,0-0.1-0.3-0.1-0.4c0.2-0.4-0.2-0.8,0.5-1 c0,0.1,0.1,0.4,0.1,0.5c-1.1,0.9,1.1,0.8,1.5,0.7c0.6-0.1,0.7,0.1,1.1-0.3c0.2-0.2-0.2-1.4,0.7-0.6c0-0.2,0-0.3,0-0.5 c-0.2-0.1-0.1-0.1-0.3-0.3c0.5-0.2,0.9,0,1.3-0.3c-0.6-0.4-1.5,0.5-1.9-0.3c-0.4-0.7,0.2-1.2,0.8-1.5c-0.5-0.8-0.9,0.1-1.2,0.5 c-0.7,0.9-0.3,0.8-0.4,1.8c0,0.2-0.6,1.4-0.9,1.3c-0.4-0.1-0.7-1.2-1-1.4c-0.3-0.1-1.5,0.8-1.2-0.8c0.1-0.6,1.1-1,1.6-1.5 c1-1.1,2.6-2.5,4.1-1.6c-0.1,0-0.2,0.1-0.3,0.1c0.4,0.2,2.3,0.3,2.6,0.9c0.4,1-1.2,0.3-1.6,0.4c0.5,0.3,0.5,0.9,1.1,1 c-0.1-0.1-0.1-0.2-0.2-0.3c0.2,0,0.6,0,0.9,0c-0.1-0.1-0.1-0.2-0.2-0.3c0.3-0.3,0.6-0.4,0.9-0.2c0-0.3-0.1-0.6-0.3-0.9 c0.4,0,0.6,0.1,0.8,0.3c-0.1,0-0.2,0-0.3,0c0.4,0.6,1.1-0.3,1.9-0.4c-0.1,0.1-0.1,0.1-0.2,0.2c0.5,0,1.2-0.1,1.6-0.3 c-0.1-0.1-0.2-0.1-0.3-0.2c0.6-0.2,1.5,0.2,2.1,0.5c0-0.1,0.1-0.1,0.1-0.2c-0.7-0.3-1.2-1.5-0.2-1.4c0.5,0,1.4,1.7,1,2.2 c0.4,0,0.5-0.1,0.6-0.5c-0.4-0.4-0.6-0.8-1-1.2c0.1-0.1,0.2-0.1,0.3-0.2c-0.1-0.1-0.1-0.2-0.2-0.2c0.2,0.2,0.4,0.4,0.6,0.6 c-0.1-0.1-0.1-0.2-0.2-0.2c0.4-0.2,0.8-0.2,1.2,0c-0.3-0.2-0.3-0.4-0.5-0.6c0.4-0.1,0.9-0.1,1.3-0.1c-0.1-0.1-0.2-0.1-0.3-0.2 c0.6-0.7,1.8-0.5,2.7-0.6c0.1-0.4,0.5-0.5,0.9-0.3C68.1,25,68,25,67.9,25c0.7,0.2,1.8-0.1,2.3,0.6c-0.2,0.1-0.5,0.3-0.7,0.4 c1.1,0.1,2.1,0.5,3.2,0.4c-0.1-0.1-0.1-0.2-0.2-0.2c1.1,0,1.5,0.7,2.5,1c0-0.1-0.1-0.2-0.1-0.4c0.6,0.2,1.2,0.1,1.8,0.1 c-0.1-0.1-0.3-0.2-0.4-0.3c0.5-0.3,1.7-0.1,2.3,0.1c0.7,0.2,1.4,0.2,2.1,0.4c1.1,0.2,2.5,0.9,3.6,0.7c-0.2-0.1-0.3-0.2-0.5-0.4 c1.8,0.3,2.5,0.3,3.9,1.8c-0.2,0-0.2,0.1-0.5,0.1c0.4,0.2,0.9,0.4,1.2,0.8c-0.6-0.2-1.3,0.2-1.3,0.9c-0.5-0.4-1.1,0-1.6,0 c0,0.9,0.6,0.7,1,1.4c-0.1,0-0.1,0-0.2,0c0.1,0.2,0.2,0.3,0.3,0.5c-0.1,0.1-0.2,0.1-0.3,0.2c0.1,0.1,0.1,0.3,0.2,0.4 c-0.1,0-0.2,0.1-0.3,0.1c0.2,0.4,0,0.4,0,0.7c-0.7-0.7-1.6-1.6-1.8-2.6c0.5-0.2,1-1.7,0.2-1.7c0.2,1-0.4,0.2-0.7,0.3 c-0.4,0.2-1.1,0.3-0.3,0.9c-0.6,0.3-1.3-0.1-2,0c-1.2,0.1-1.2,0.4-1.8,1.7c1.2,0.2,2.2,0.4,2.5,2.1c0.1,0.6,0.1,1.6-0.2,2.1 c-0.4,0.5-0.6,0.3-0.9,0.6c0,0-0.4,0.9-0.4,0.9c0.1,0.5,0.3,0.4,0.6,0.9c1.1,1.9-0.9,1.2-0.5,0.3c-0.2-0.2-0.7-0.8-0.7-0.8 c-0.4-0.2-0.5-0.6-1.1,0c0.4-1.3-0.9-0.4-0.9,0c0,0.9,1.3,0.4,1.6,0.8c-1.4,0.4,0.5,2.1,0.6,2.8c0.2,1.5-0.7,2.5-1.6,3.1 c-0.3,0.2-0.4,0.3-0.8,0.4c-0.1,0,0.1,0.4-0.1,0.4c-0.1,0-0.2-0.3-0.2-0.3c-0.1,0-1-0.5-1,0.7c0,0.8,1.1,1.3,1.3,2.1 c0.2,1.1-0.4,1.4-1,2.1c0-0.5-0.9-1.6-1.4-1.6c0-0.1,0-0.2,0-0.3c-0.1,0-0.2,0-0.3,0c0,0.6-0.1,1.2,0,1.7c0.1,0.4,0.5,0.7,0.7,1.1 c0.4,0.8,0.5,1.3,0.8,2.1c-1.2-0.2-1.1-2-1.8-2.8c0,0.1,0,0.2,0,0.2C75.1,51,75,47.7,74.3,48.1z M53.6,51.4 c-0.1-0.1-0.1-0.1-0.2-0.2C53.5,51.3,53.5,51.4,53.6,51.4z M61.2,39.7c-0.1-0.7-0.4-0.9-0.5-1.5c0.3,0.1,0.3,0,0.5,0 c-0.2-0.4-0.5-0.6-0.5-0.1c-0.1-0.7-0.6-0.8-0.9-1.4c0.1,0,0.2,0,0.3,0c0.2-0.4-0.1-0.3,0.4-0.3c0.1-1-1-0.7-1.3-0.2 C58.7,37,59.4,38,60,38.5C59.1,39.1,60.4,40.4,61.2,39.7z M50.4,24.2c0.4,0.2,1,0.2,1.5-0.1c-0.6-0.2-1.4-0.2-2-0.1 C50.1,24.2,50.2,24.2,50.4,24.2z M51,25c0.1,0,0.3-0.1,0.4-0.1c-0.3-0.1-0.5-0.1-0.8-0.1c0.1,0.3,0.1-0.1,0,0.2 C50.8,24.9,50.9,24.9,51,25z M49.1,24.8c0.1,0,0.2,0.1,0.3,0.1c-0.1,0-0.1,0.1-0.2,0.1c0.7,0.5,0.8-0.4,1.5-0.5 c-0.9-0.3-1.4-0.2-2.2-0.2C48.7,24.5,48.9,24.7,49.1,24.8z M27.1,47.3c0.1,0.1,0,0.4,0.4,0.1C27.4,47.3,27.3,47.3,27.1,47.3z M55.6,24.1c0.3,0.1,0.6,0,0.9-0.1c-0.5,0-0.8,0-1.3,0C55.5,24,55.7,24.2,55.6,24.1z M57.7,26.9c0.4,0.2,0.9,0.4,1.4,0.3 c-2-0.4,1.3-1.7,1.6-1.9c-0.7-0.3-1.8,0.1-2.5,0.5c-0.1,0.2,0,0.1-0.3,0.4c0.1,0,0.1,0,0.2,0C57.7,26.4,57.7,26.6,57.7,26.9z M65.1,24.4c0.5,0.1,1,0.2,1.5,0.2c-0.4-0.6-1.5-0.9-2.1-0.4C64.7,24.1,64.8,24.3,65.1,24.4z M75.7,25.8c0.3-0.1,0.7-0.1,1.1-0.1 c-0.3-0.5-1.3-0.5-1.8-0.4C75.2,25.7,75.4,25.8,75.7,25.8z M67.6,24.6c-0.5-0.2-0.9-0.4-1,0.2C67,24.8,67.5,24.8,67.6,24.6z M76.6,26.1c-0.2,0.1-0.2,0-0.3,0.2c0.3,0.1,0.6,0.1,0.8,0.1C77,26.2,76.8,26.1,76.6,26.1z M5,29.1C5,29.1,5,29.1,5,29.1z M7.7,27 c-0.2-0.1-0.3-0.2-0.6,0.1C7.3,27.1,7.5,27,7.7,27z M82.3,33.9c0.6,0.5,0.9,1.6,1.4,2.3c0-0.1,0-0.2,0-0.3c0.1,0.1,0.2,0.2,0.3,0.2 c-0.3-0.4-0.7-0.7-0.7-1.2c0.2,0,0.3,0.1,0.5,0.1c-0.6-0.6-1.2-1.8-1.8-2C82.1,33.3,82.2,33.4,82.3,33.9z M5.5,28.8 c0,0,0.3,0.1,0.5,0.1c0.1,0.8,1.1-0.1,1.7-0.2c-0.2-0.5-0.7-0.4-1-0.2c0.1-0.1,0.2-0.1,0.2-0.2C6.4,27,5.6,28.5,5,29.1 C5.2,28.9,5.7,28.4,5.5,28.8z M77.6,25.8c0.2,0,0.3,0.1,0.5-0.1c-0.3-0.1-0.7-0.1-1.1-0.1C77.2,25.7,77.3,25.7,77.6,25.8z M85.8,27.1c-0.1-0.1-0.2-0.2-0.3-0.2c0,0-0.1,0.1-0.1,0.1C85.6,27.1,85.7,27,85.8,27.1z M28.5,50.6c0,0,0.1,0.3,0.2-0.2 C28.6,50.3,28.5,50.6,28.5,50.6z M7.1,29.7c-0.3-0.1-0.4-0.2-0.7,0C6.6,29.8,6.8,29.7,7.1,29.7z M9.2,31.6c-0.3,0.1-0.5,0.1-0.5,0.5 c0.2-0.1,0.5-0.2,0.7-0.3C9.3,31.5,9.3,31.7,9.2,31.6z M6.4,30.8c0.2,0,0.3,0.3,0.4,0C6.7,30.7,6.5,30.8,6.4,30.8z">
            <animateTransform attributeName="transform" type="translate" repeatCount="indefinite" dur="2s"
                              keyTimes="0;1" values="0 0;100 0"/>
        </path>
    </g>
</svg>
